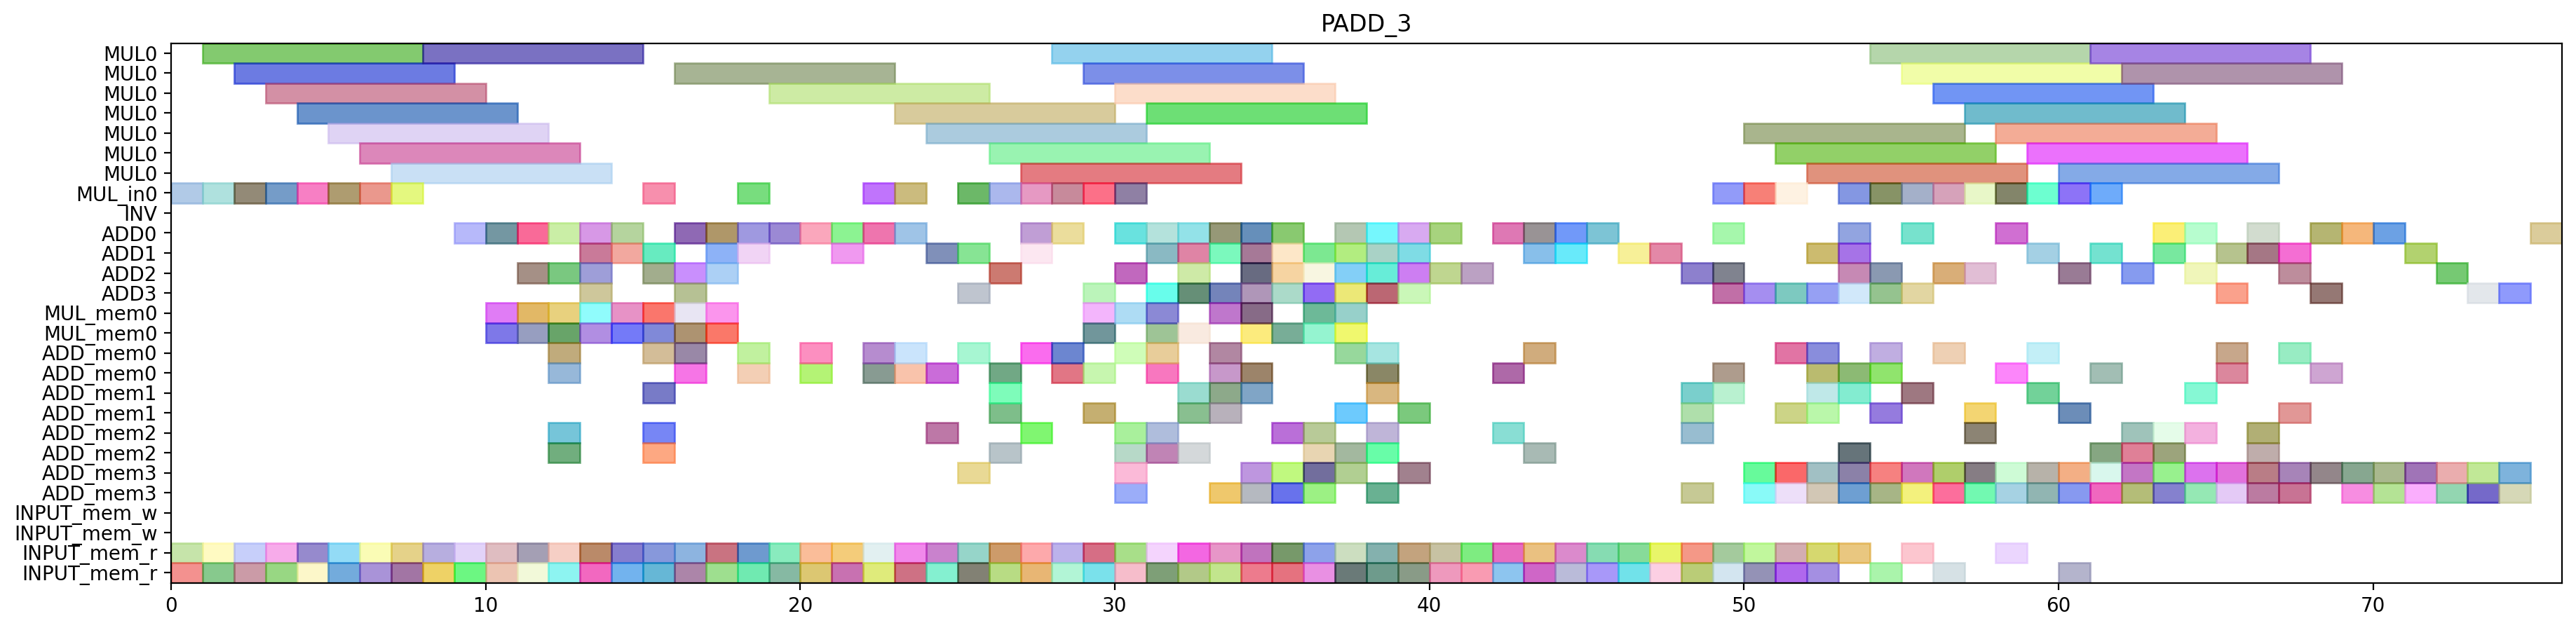

Python code for this plot:
from pyschedule import Scenario, solvers, plotters, alt


def solve():
	horizon = 144
	S = Scenario("PADD_3", horizon=horizon)

	# resource
	MUL = S.Resources('MUL', num=1, size=7)
	MUL_in = S.Resources('MUL_in', num=1)
	INV = S.Resource('INV')
	ADD = S.Resources('ADD', num=4, periods=range(1, horizon))
	MUL_mem = S.Resources('MUL_mem', num=1, size=2)
	ADD_mem = S.Resources('ADD_mem', num=4, size=2)
	INPUT_mem_w = S.Resource('INPUT_mem_w', size=2)
	INPUT_mem_r = S.Resource('INPUT_mem_r', size=2)

	# result of previous scheduling
	t2_t1_t1_in = S.Task('t2_t1_t1_in', length=1, delay_cost=1)
	S += t2_t1_t1_in >= 0
	t2_t1_t1_in += MUL_in[0]

	t2_t1_t1_mem0 = S.Task('t2_t1_t1_mem0', length=1, delay_cost=1)
	S += t2_t1_t1_mem0 >= 0
	t2_t1_t1_mem0 += INPUT_mem_r

	t2_t1_t1_mem1 = S.Task('t2_t1_t1_mem1', length=1, delay_cost=1)
	S += t2_t1_t1_mem1 >= 0
	t2_t1_t1_mem1 += INPUT_mem_r

	t0_t1_t1_in = S.Task('t0_t1_t1_in', length=1, delay_cost=1)
	S += t0_t1_t1_in >= 1
	t0_t1_t1_in += MUL_in[0]

	t0_t1_t1_mem0 = S.Task('t0_t1_t1_mem0', length=1, delay_cost=1)
	S += t0_t1_t1_mem0 >= 1
	t0_t1_t1_mem0 += INPUT_mem_r

	t0_t1_t1_mem1 = S.Task('t0_t1_t1_mem1', length=1, delay_cost=1)
	S += t0_t1_t1_mem1 >= 1
	t0_t1_t1_mem1 += INPUT_mem_r

	t2_t1_t1 = S.Task('t2_t1_t1', length=7, delay_cost=1)
	S += t2_t1_t1 >= 1
	t2_t1_t1 += MUL[0]

	t0_t1_t1 = S.Task('t0_t1_t1', length=7, delay_cost=1)
	S += t0_t1_t1 >= 2
	t0_t1_t1 += MUL[0]

	t2_t0_t1_in = S.Task('t2_t0_t1_in', length=1, delay_cost=1)
	S += t2_t0_t1_in >= 2
	t2_t0_t1_in += MUL_in[0]

	t2_t0_t1_mem0 = S.Task('t2_t0_t1_mem0', length=1, delay_cost=1)
	S += t2_t0_t1_mem0 >= 2
	t2_t0_t1_mem0 += INPUT_mem_r

	t2_t0_t1_mem1 = S.Task('t2_t0_t1_mem1', length=1, delay_cost=1)
	S += t2_t0_t1_mem1 >= 2
	t2_t0_t1_mem1 += INPUT_mem_r

	t2_t0_t0_in = S.Task('t2_t0_t0_in', length=1, delay_cost=1)
	S += t2_t0_t0_in >= 3
	t2_t0_t0_in += MUL_in[0]

	t2_t0_t0_mem0 = S.Task('t2_t0_t0_mem0', length=1, delay_cost=1)
	S += t2_t0_t0_mem0 >= 3
	t2_t0_t0_mem0 += INPUT_mem_r

	t2_t0_t0_mem1 = S.Task('t2_t0_t0_mem1', length=1, delay_cost=1)
	S += t2_t0_t0_mem1 >= 3
	t2_t0_t0_mem1 += INPUT_mem_r

	t2_t0_t1 = S.Task('t2_t0_t1', length=7, delay_cost=1)
	S += t2_t0_t1 >= 3
	t2_t0_t1 += MUL[0]

	t2_t0_t0 = S.Task('t2_t0_t0', length=7, delay_cost=1)
	S += t2_t0_t0 >= 4
	t2_t0_t0 += MUL[0]

	t2_t1_t0_in = S.Task('t2_t1_t0_in', length=1, delay_cost=1)
	S += t2_t1_t0_in >= 4
	t2_t1_t0_in += MUL_in[0]

	t2_t1_t0_mem0 = S.Task('t2_t1_t0_mem0', length=1, delay_cost=1)
	S += t2_t1_t0_mem0 >= 4
	t2_t1_t0_mem0 += INPUT_mem_r

	t2_t1_t0_mem1 = S.Task('t2_t1_t0_mem1', length=1, delay_cost=1)
	S += t2_t1_t0_mem1 >= 4
	t2_t1_t0_mem1 += INPUT_mem_r

	t0_t1_t0_in = S.Task('t0_t1_t0_in', length=1, delay_cost=1)
	S += t0_t1_t0_in >= 5
	t0_t1_t0_in += MUL_in[0]

	t0_t1_t0_mem0 = S.Task('t0_t1_t0_mem0', length=1, delay_cost=1)
	S += t0_t1_t0_mem0 >= 5
	t0_t1_t0_mem0 += INPUT_mem_r

	t0_t1_t0_mem1 = S.Task('t0_t1_t0_mem1', length=1, delay_cost=1)
	S += t0_t1_t0_mem1 >= 5
	t0_t1_t0_mem1 += INPUT_mem_r

	t2_t1_t0 = S.Task('t2_t1_t0', length=7, delay_cost=1)
	S += t2_t1_t0 >= 5
	t2_t1_t0 += MUL[0]

	t0_t0_t1_in = S.Task('t0_t0_t1_in', length=1, delay_cost=1)
	S += t0_t0_t1_in >= 6
	t0_t0_t1_in += MUL_in[0]

	t0_t0_t1_mem0 = S.Task('t0_t0_t1_mem0', length=1, delay_cost=1)
	S += t0_t0_t1_mem0 >= 6
	t0_t0_t1_mem0 += INPUT_mem_r

	t0_t0_t1_mem1 = S.Task('t0_t0_t1_mem1', length=1, delay_cost=1)
	S += t0_t0_t1_mem1 >= 6
	t0_t0_t1_mem1 += INPUT_mem_r

	t0_t1_t0 = S.Task('t0_t1_t0', length=7, delay_cost=1)
	S += t0_t1_t0 >= 6
	t0_t1_t0 += MUL[0]

	t0_t0_t0_in = S.Task('t0_t0_t0_in', length=1, delay_cost=1)
	S += t0_t0_t0_in >= 7
	t0_t0_t0_in += MUL_in[0]

	t0_t0_t0_mem0 = S.Task('t0_t0_t0_mem0', length=1, delay_cost=1)
	S += t0_t0_t0_mem0 >= 7
	t0_t0_t0_mem0 += INPUT_mem_r

	t0_t0_t0_mem1 = S.Task('t0_t0_t0_mem1', length=1, delay_cost=1)
	S += t0_t0_t0_mem1 >= 7
	t0_t0_t0_mem1 += INPUT_mem_r

	t0_t0_t1 = S.Task('t0_t0_t1', length=7, delay_cost=1)
	S += t0_t0_t1 >= 7
	t0_t0_t1 += MUL[0]

	t0_t0_t0 = S.Task('t0_t0_t0', length=7, delay_cost=1)
	S += t0_t0_t0 >= 8
	t0_t0_t0 += MUL[0]

	t9_t0_t2_mem0 = S.Task('t9_t0_t2_mem0', length=1, delay_cost=1)
	S += t9_t0_t2_mem0 >= 8
	t9_t0_t2_mem0 += INPUT_mem_r

	t9_t0_t2_mem1 = S.Task('t9_t0_t2_mem1', length=1, delay_cost=1)
	S += t9_t0_t2_mem1 >= 8
	t9_t0_t2_mem1 += INPUT_mem_r

	t0_t20_mem0 = S.Task('t0_t20_mem0', length=1, delay_cost=1)
	S += t0_t20_mem0 >= 9
	t0_t20_mem0 += INPUT_mem_r

	t0_t20_mem1 = S.Task('t0_t20_mem1', length=1, delay_cost=1)
	S += t0_t20_mem1 >= 9
	t0_t20_mem1 += INPUT_mem_r

	t9_t0_t2 = S.Task('t9_t0_t2', length=1, delay_cost=1)
	S += t9_t0_t2 >= 9
	t9_t0_t2 += ADD[0]

	t0_t0_t2_mem0 = S.Task('t0_t0_t2_mem0', length=1, delay_cost=1)
	S += t0_t0_t2_mem0 >= 10
	t0_t0_t2_mem0 += INPUT_mem_r

	t0_t0_t2_mem1 = S.Task('t0_t0_t2_mem1', length=1, delay_cost=1)
	S += t0_t0_t2_mem1 >= 10
	t0_t0_t2_mem1 += INPUT_mem_r

	t0_t20 = S.Task('t0_t20', length=1, delay_cost=1)
	S += t0_t20 >= 10
	t0_t20 += ADD[0]

	t2_t00_mem0 = S.Task('t2_t00_mem0', length=1, delay_cost=1)
	S += t2_t00_mem0 >= 10
	t2_t00_mem0 += MUL_mem[0]

	t2_t00_mem1 = S.Task('t2_t00_mem1', length=1, delay_cost=1)
	S += t2_t00_mem1 >= 10
	t2_t00_mem1 += MUL_mem[0]

	t0_t0_t2 = S.Task('t0_t0_t2', length=1, delay_cost=1)
	S += t0_t0_t2 >= 11
	t0_t0_t2 += ADD[0]

	t0_t21_mem0 = S.Task('t0_t21_mem0', length=1, delay_cost=1)
	S += t0_t21_mem0 >= 11
	t0_t21_mem0 += INPUT_mem_r

	t0_t21_mem1 = S.Task('t0_t21_mem1', length=1, delay_cost=1)
	S += t0_t21_mem1 >= 11
	t0_t21_mem1 += INPUT_mem_r

	t2_t00 = S.Task('t2_t00', length=1, delay_cost=1)
	S += t2_t00 >= 11
	t2_t00 += ADD[2]

	t2_t10_mem0 = S.Task('t2_t10_mem0', length=1, delay_cost=1)
	S += t2_t10_mem0 >= 11
	t2_t10_mem0 += MUL_mem[0]

	t2_t10_mem1 = S.Task('t2_t10_mem1', length=1, delay_cost=1)
	S += t2_t10_mem1 >= 11
	t2_t10_mem1 += MUL_mem[0]

	t0_t10_mem0 = S.Task('t0_t10_mem0', length=1, delay_cost=1)
	S += t0_t10_mem0 >= 12
	t0_t10_mem0 += MUL_mem[0]

	t0_t10_mem1 = S.Task('t0_t10_mem1', length=1, delay_cost=1)
	S += t0_t10_mem1 >= 12
	t0_t10_mem1 += MUL_mem[0]

	t0_t21 = S.Task('t0_t21', length=1, delay_cost=1)
	S += t0_t21 >= 12
	t0_t21 += ADD[0]

	t0_t4_t2_mem0 = S.Task('t0_t4_t2_mem0', length=1, delay_cost=1)
	S += t0_t4_t2_mem0 >= 12
	t0_t4_t2_mem0 += ADD_mem[0]

	t0_t4_t2_mem1 = S.Task('t0_t4_t2_mem1', length=1, delay_cost=1)
	S += t0_t4_t2_mem1 >= 12
	t0_t4_t2_mem1 += ADD_mem[0]

	t2_t10 = S.Task('t2_t10', length=1, delay_cost=1)
	S += t2_t10 >= 12
	t2_t10 += ADD[2]

	t2_t50_mem0 = S.Task('t2_t50_mem0', length=1, delay_cost=1)
	S += t2_t50_mem0 >= 12
	t2_t50_mem0 += ADD_mem[2]

	t2_t50_mem1 = S.Task('t2_t50_mem1', length=1, delay_cost=1)
	S += t2_t50_mem1 >= 12
	t2_t50_mem1 += ADD_mem[2]

	t7_t20_mem0 = S.Task('t7_t20_mem0', length=1, delay_cost=1)
	S += t7_t20_mem0 >= 12
	t7_t20_mem0 += INPUT_mem_r

	t7_t20_mem1 = S.Task('t7_t20_mem1', length=1, delay_cost=1)
	S += t7_t20_mem1 >= 12
	t7_t20_mem1 += INPUT_mem_r

	t0_t10 = S.Task('t0_t10', length=1, delay_cost=1)
	S += t0_t10 >= 13
	t0_t10 += ADD[2]

	t0_t4_t2 = S.Task('t0_t4_t2', length=1, delay_cost=1)
	S += t0_t4_t2 >= 13
	t0_t4_t2 += ADD[1]

	t2_t0_t5_mem0 = S.Task('t2_t0_t5_mem0', length=1, delay_cost=1)
	S += t2_t0_t5_mem0 >= 13
	t2_t0_t5_mem0 += MUL_mem[0]

	t2_t0_t5_mem1 = S.Task('t2_t0_t5_mem1', length=1, delay_cost=1)
	S += t2_t0_t5_mem1 >= 13
	t2_t0_t5_mem1 += MUL_mem[0]

	t2_t31_mem0 = S.Task('t2_t31_mem0', length=1, delay_cost=1)
	S += t2_t31_mem0 >= 13
	t2_t31_mem0 += INPUT_mem_r

	t2_t31_mem1 = S.Task('t2_t31_mem1', length=1, delay_cost=1)
	S += t2_t31_mem1 >= 13
	t2_t31_mem1 += INPUT_mem_r

	t2_t50 = S.Task('t2_t50', length=1, delay_cost=1)
	S += t2_t50 >= 13
	t2_t50 += ADD[3]

	t7_t20 = S.Task('t7_t20', length=1, delay_cost=1)
	S += t7_t20 >= 13
	t7_t20 += ADD[0]

	t0_t00_mem0 = S.Task('t0_t00_mem0', length=1, delay_cost=1)
	S += t0_t00_mem0 >= 14
	t0_t00_mem0 += MUL_mem[0]

	t0_t00_mem1 = S.Task('t0_t00_mem1', length=1, delay_cost=1)
	S += t0_t00_mem1 >= 14
	t0_t00_mem1 += MUL_mem[0]

	t0_t31_mem0 = S.Task('t0_t31_mem0', length=1, delay_cost=1)
	S += t0_t31_mem0 >= 14
	t0_t31_mem0 += INPUT_mem_r

	t0_t31_mem1 = S.Task('t0_t31_mem1', length=1, delay_cost=1)
	S += t0_t31_mem1 >= 14
	t0_t31_mem1 += INPUT_mem_r

	t2_t0_t5 = S.Task('t2_t0_t5', length=1, delay_cost=1)
	S += t2_t0_t5 >= 14
	t2_t0_t5 += ADD[1]

	t2_t31 = S.Task('t2_t31', length=1, delay_cost=1)
	S += t2_t31 >= 14
	t2_t31 += ADD[0]

	t0_t00 = S.Task('t0_t00', length=1, delay_cost=1)
	S += t0_t00 >= 15
	t0_t00 += ADD[1]

	t0_t1_t5_mem0 = S.Task('t0_t1_t5_mem0', length=1, delay_cost=1)
	S += t0_t1_t5_mem0 >= 15
	t0_t1_t5_mem0 += MUL_mem[0]

	t0_t1_t5_mem1 = S.Task('t0_t1_t5_mem1', length=1, delay_cost=1)
	S += t0_t1_t5_mem1 >= 15
	t0_t1_t5_mem1 += MUL_mem[0]

	t0_t31 = S.Task('t0_t31', length=1, delay_cost=1)
	S += t0_t31 >= 15
	t0_t31 += ADD[2]

	t0_t4_t1_in = S.Task('t0_t4_t1_in', length=1, delay_cost=1)
	S += t0_t4_t1_in >= 15
	t0_t4_t1_in += MUL_in[0]

	t0_t4_t1_mem0 = S.Task('t0_t4_t1_mem0', length=1, delay_cost=1)
	S += t0_t4_t1_mem0 >= 15
	t0_t4_t1_mem0 += ADD_mem[0]

	t0_t4_t1_mem1 = S.Task('t0_t4_t1_mem1', length=1, delay_cost=1)
	S += t0_t4_t1_mem1 >= 15
	t0_t4_t1_mem1 += ADD_mem[2]

	t0_t50_mem0 = S.Task('t0_t50_mem0', length=1, delay_cost=1)
	S += t0_t50_mem0 >= 15
	t0_t50_mem0 += ADD_mem[1]

	t0_t50_mem1 = S.Task('t0_t50_mem1', length=1, delay_cost=1)
	S += t0_t50_mem1 >= 15
	t0_t50_mem1 += ADD_mem[2]

	t2_t30_mem0 = S.Task('t2_t30_mem0', length=1, delay_cost=1)
	S += t2_t30_mem0 >= 15
	t2_t30_mem0 += INPUT_mem_r

	t2_t30_mem1 = S.Task('t2_t30_mem1', length=1, delay_cost=1)
	S += t2_t30_mem1 >= 15
	t2_t30_mem1 += INPUT_mem_r

	t0_t1_t5 = S.Task('t0_t1_t5', length=1, delay_cost=1)
	S += t0_t1_t5 >= 16
	t0_t1_t5 += ADD[2]

	t0_t4_t1 = S.Task('t0_t4_t1', length=7, delay_cost=1)
	S += t0_t4_t1 >= 16
	t0_t4_t1 += MUL[0]

	t0_t50 = S.Task('t0_t50', length=1, delay_cost=1)
	S += t0_t50 >= 16
	t0_t50 += ADD[3]

	t2_t1_t5_mem0 = S.Task('t2_t1_t5_mem0', length=1, delay_cost=1)
	S += t2_t1_t5_mem0 >= 16
	t2_t1_t5_mem0 += MUL_mem[0]

	t2_t1_t5_mem1 = S.Task('t2_t1_t5_mem1', length=1, delay_cost=1)
	S += t2_t1_t5_mem1 >= 16
	t2_t1_t5_mem1 += MUL_mem[0]

	t2_t30 = S.Task('t2_t30', length=1, delay_cost=1)
	S += t2_t30 >= 16
	t2_t30 += ADD[0]

	t2_t4_t3_mem0 = S.Task('t2_t4_t3_mem0', length=1, delay_cost=1)
	S += t2_t4_t3_mem0 >= 16
	t2_t4_t3_mem0 += ADD_mem[0]

	t2_t4_t3_mem1 = S.Task('t2_t4_t3_mem1', length=1, delay_cost=1)
	S += t2_t4_t3_mem1 >= 16
	t2_t4_t3_mem1 += ADD_mem[0]

	t7_t1_t2_mem0 = S.Task('t7_t1_t2_mem0', length=1, delay_cost=1)
	S += t7_t1_t2_mem0 >= 16
	t7_t1_t2_mem0 += INPUT_mem_r

	t7_t1_t2_mem1 = S.Task('t7_t1_t2_mem1', length=1, delay_cost=1)
	S += t7_t1_t2_mem1 >= 16
	t7_t1_t2_mem1 += INPUT_mem_r

	t0_t0_t5_mem0 = S.Task('t0_t0_t5_mem0', length=1, delay_cost=1)
	S += t0_t0_t5_mem0 >= 17
	t0_t0_t5_mem0 += MUL_mem[0]

	t0_t0_t5_mem1 = S.Task('t0_t0_t5_mem1', length=1, delay_cost=1)
	S += t0_t0_t5_mem1 >= 17
	t0_t0_t5_mem1 += MUL_mem[0]

	t2_t1_t5 = S.Task('t2_t1_t5', length=1, delay_cost=1)
	S += t2_t1_t5 >= 17
	t2_t1_t5 += ADD[2]

	t2_t21_mem0 = S.Task('t2_t21_mem0', length=1, delay_cost=1)
	S += t2_t21_mem0 >= 17
	t2_t21_mem0 += INPUT_mem_r

	t2_t21_mem1 = S.Task('t2_t21_mem1', length=1, delay_cost=1)
	S += t2_t21_mem1 >= 17
	t2_t21_mem1 += INPUT_mem_r

	t2_t4_t3 = S.Task('t2_t4_t3', length=1, delay_cost=1)
	S += t2_t4_t3 >= 17
	t2_t4_t3 += ADD[0]

	t7_t1_t2 = S.Task('t7_t1_t2', length=1, delay_cost=1)
	S += t7_t1_t2 >= 17
	t7_t1_t2 += ADD[1]

	t0_t0_t5 = S.Task('t0_t0_t5', length=1, delay_cost=1)
	S += t0_t0_t5 >= 18
	t0_t0_t5 += ADD[1]

	t2_t21 = S.Task('t2_t21', length=1, delay_cost=1)
	S += t2_t21 >= 18
	t2_t21 += ADD[0]

	t2_t4_t1_in = S.Task('t2_t4_t1_in', length=1, delay_cost=1)
	S += t2_t4_t1_in >= 18
	t2_t4_t1_in += MUL_in[0]

	t2_t4_t1_mem0 = S.Task('t2_t4_t1_mem0', length=1, delay_cost=1)
	S += t2_t4_t1_mem0 >= 18
	t2_t4_t1_mem0 += ADD_mem[0]

	t2_t4_t1_mem1 = S.Task('t2_t4_t1_mem1', length=1, delay_cost=1)
	S += t2_t4_t1_mem1 >= 18
	t2_t4_t1_mem1 += ADD_mem[0]

	t9_t1_t2_mem0 = S.Task('t9_t1_t2_mem0', length=1, delay_cost=1)
	S += t9_t1_t2_mem0 >= 18
	t9_t1_t2_mem0 += INPUT_mem_r

	t9_t1_t2_mem1 = S.Task('t9_t1_t2_mem1', length=1, delay_cost=1)
	S += t9_t1_t2_mem1 >= 18
	t9_t1_t2_mem1 += INPUT_mem_r

	t2_t4_t1 = S.Task('t2_t4_t1', length=7, delay_cost=1)
	S += t2_t4_t1 >= 19
	t2_t4_t1 += MUL[0]

	t7_t21_mem0 = S.Task('t7_t21_mem0', length=1, delay_cost=1)
	S += t7_t21_mem0 >= 19
	t7_t21_mem0 += INPUT_mem_r

	t7_t21_mem1 = S.Task('t7_t21_mem1', length=1, delay_cost=1)
	S += t7_t21_mem1 >= 19
	t7_t21_mem1 += INPUT_mem_r

	t9_t1_t2 = S.Task('t9_t1_t2', length=1, delay_cost=1)
	S += t9_t1_t2 >= 19
	t9_t1_t2 += ADD[0]

	t0_t1_t3_mem0 = S.Task('t0_t1_t3_mem0', length=1, delay_cost=1)
	S += t0_t1_t3_mem0 >= 20
	t0_t1_t3_mem0 += INPUT_mem_r

	t0_t1_t3_mem1 = S.Task('t0_t1_t3_mem1', length=1, delay_cost=1)
	S += t0_t1_t3_mem1 >= 20
	t0_t1_t3_mem1 += INPUT_mem_r

	t7_t21 = S.Task('t7_t21', length=1, delay_cost=1)
	S += t7_t21 >= 20
	t7_t21 += ADD[0]

	t7_t4_t2_mem0 = S.Task('t7_t4_t2_mem0', length=1, delay_cost=1)
	S += t7_t4_t2_mem0 >= 20
	t7_t4_t2_mem0 += ADD_mem[0]

	t7_t4_t2_mem1 = S.Task('t7_t4_t2_mem1', length=1, delay_cost=1)
	S += t7_t4_t2_mem1 >= 20
	t7_t4_t2_mem1 += ADD_mem[0]

	t0_t1_t3 = S.Task('t0_t1_t3', length=1, delay_cost=1)
	S += t0_t1_t3 >= 21
	t0_t1_t3 += ADD[0]

	t0_t30_mem0 = S.Task('t0_t30_mem0', length=1, delay_cost=1)
	S += t0_t30_mem0 >= 21
	t0_t30_mem0 += INPUT_mem_r

	t0_t30_mem1 = S.Task('t0_t30_mem1', length=1, delay_cost=1)
	S += t0_t30_mem1 >= 21
	t0_t30_mem1 += INPUT_mem_r

	t7_t4_t2 = S.Task('t7_t4_t2', length=1, delay_cost=1)
	S += t7_t4_t2 >= 21
	t7_t4_t2 += ADD[1]

	t0_t1_t2_mem0 = S.Task('t0_t1_t2_mem0', length=1, delay_cost=1)
	S += t0_t1_t2_mem0 >= 22
	t0_t1_t2_mem0 += INPUT_mem_r

	t0_t1_t2_mem1 = S.Task('t0_t1_t2_mem1', length=1, delay_cost=1)
	S += t0_t1_t2_mem1 >= 22
	t0_t1_t2_mem1 += INPUT_mem_r

	t0_t30 = S.Task('t0_t30', length=1, delay_cost=1)
	S += t0_t30 >= 22
	t0_t30 += ADD[0]

	t0_t4_t0_in = S.Task('t0_t4_t0_in', length=1, delay_cost=1)
	S += t0_t4_t0_in >= 22
	t0_t4_t0_in += MUL_in[0]

	t0_t4_t0_mem0 = S.Task('t0_t4_t0_mem0', length=1, delay_cost=1)
	S += t0_t4_t0_mem0 >= 22
	t0_t4_t0_mem0 += ADD_mem[0]

	t0_t4_t0_mem1 = S.Task('t0_t4_t0_mem1', length=1, delay_cost=1)
	S += t0_t4_t0_mem1 >= 22
	t0_t4_t0_mem1 += ADD_mem[0]

	t0_t1_t2 = S.Task('t0_t1_t2', length=1, delay_cost=1)
	S += t0_t1_t2 >= 23
	t0_t1_t2 += ADD[0]

	t0_t1_t4_in = S.Task('t0_t1_t4_in', length=1, delay_cost=1)
	S += t0_t1_t4_in >= 23
	t0_t1_t4_in += MUL_in[0]

	t0_t1_t4_mem0 = S.Task('t0_t1_t4_mem0', length=1, delay_cost=1)
	S += t0_t1_t4_mem0 >= 23
	t0_t1_t4_mem0 += ADD_mem[0]

	t0_t1_t4_mem1 = S.Task('t0_t1_t4_mem1', length=1, delay_cost=1)
	S += t0_t1_t4_mem1 >= 23
	t0_t1_t4_mem1 += ADD_mem[0]

	t0_t4_t0 = S.Task('t0_t4_t0', length=7, delay_cost=1)
	S += t0_t4_t0 >= 23
	t0_t4_t0 += MUL[0]

	t7_t0_t2_mem0 = S.Task('t7_t0_t2_mem0', length=1, delay_cost=1)
	S += t7_t0_t2_mem0 >= 23
	t7_t0_t2_mem0 += INPUT_mem_r

	t7_t0_t2_mem1 = S.Task('t7_t0_t2_mem1', length=1, delay_cost=1)
	S += t7_t0_t2_mem1 >= 23
	t7_t0_t2_mem1 += INPUT_mem_r

	t0_t0_t3_mem0 = S.Task('t0_t0_t3_mem0', length=1, delay_cost=1)
	S += t0_t0_t3_mem0 >= 24
	t0_t0_t3_mem0 += INPUT_mem_r

	t0_t0_t3_mem1 = S.Task('t0_t0_t3_mem1', length=1, delay_cost=1)
	S += t0_t0_t3_mem1 >= 24
	t0_t0_t3_mem1 += INPUT_mem_r

	t0_t1_t4 = S.Task('t0_t1_t4', length=7, delay_cost=1)
	S += t0_t1_t4 >= 24
	t0_t1_t4 += MUL[0]

	t0_t4_t3_mem0 = S.Task('t0_t4_t3_mem0', length=1, delay_cost=1)
	S += t0_t4_t3_mem0 >= 24
	t0_t4_t3_mem0 += ADD_mem[0]

	t0_t4_t3_mem1 = S.Task('t0_t4_t3_mem1', length=1, delay_cost=1)
	S += t0_t4_t3_mem1 >= 24
	t0_t4_t3_mem1 += ADD_mem[2]

	t7_t0_t2 = S.Task('t7_t0_t2', length=1, delay_cost=1)
	S += t7_t0_t2 >= 24
	t7_t0_t2 += ADD[1]

	t0_t0_t3 = S.Task('t0_t0_t3', length=1, delay_cost=1)
	S += t0_t0_t3 >= 25
	t0_t0_t3 += ADD[3]

	t0_t0_t4_in = S.Task('t0_t0_t4_in', length=1, delay_cost=1)
	S += t0_t0_t4_in >= 25
	t0_t0_t4_in += MUL_in[0]

	t0_t0_t4_mem0 = S.Task('t0_t0_t4_mem0', length=1, delay_cost=1)
	S += t0_t0_t4_mem0 >= 25
	t0_t0_t4_mem0 += ADD_mem[0]

	t0_t0_t4_mem1 = S.Task('t0_t0_t4_mem1', length=1, delay_cost=1)
	S += t0_t0_t4_mem1 >= 25
	t0_t0_t4_mem1 += ADD_mem[3]

	t0_t4_t3 = S.Task('t0_t4_t3', length=1, delay_cost=1)
	S += t0_t4_t3 >= 25
	t0_t4_t3 += ADD[1]

	t2_t20_mem0 = S.Task('t2_t20_mem0', length=1, delay_cost=1)
	S += t2_t20_mem0 >= 25
	t2_t20_mem0 += INPUT_mem_r

	t2_t20_mem1 = S.Task('t2_t20_mem1', length=1, delay_cost=1)
	S += t2_t20_mem1 >= 25
	t2_t20_mem1 += INPUT_mem_r

	t0_t0_t4 = S.Task('t0_t0_t4', length=7, delay_cost=1)
	S += t0_t0_t4 >= 26
	t0_t0_t4 += MUL[0]

	t0_t4_t4_in = S.Task('t0_t4_t4_in', length=1, delay_cost=1)
	S += t0_t4_t4_in >= 26
	t0_t4_t4_in += MUL_in[0]

	t0_t4_t4_mem0 = S.Task('t0_t4_t4_mem0', length=1, delay_cost=1)
	S += t0_t4_t4_mem0 >= 26
	t0_t4_t4_mem0 += ADD_mem[1]

	t0_t4_t4_mem1 = S.Task('t0_t4_t4_mem1', length=1, delay_cost=1)
	S += t0_t4_t4_mem1 >= 26
	t0_t4_t4_mem1 += ADD_mem[1]

	t2_t1_t3_mem0 = S.Task('t2_t1_t3_mem0', length=1, delay_cost=1)
	S += t2_t1_t3_mem0 >= 26
	t2_t1_t3_mem0 += INPUT_mem_r

	t2_t1_t3_mem1 = S.Task('t2_t1_t3_mem1', length=1, delay_cost=1)
	S += t2_t1_t3_mem1 >= 26
	t2_t1_t3_mem1 += INPUT_mem_r

	t2_t20 = S.Task('t2_t20', length=1, delay_cost=1)
	S += t2_t20 >= 26
	t2_t20 += ADD[2]

	t2_t4_t2_mem0 = S.Task('t2_t4_t2_mem0', length=1, delay_cost=1)
	S += t2_t4_t2_mem0 >= 26
	t2_t4_t2_mem0 += ADD_mem[2]

	t2_t4_t2_mem1 = S.Task('t2_t4_t2_mem1', length=1, delay_cost=1)
	S += t2_t4_t2_mem1 >= 26
	t2_t4_t2_mem1 += ADD_mem[0]

	t0_t4_t4 = S.Task('t0_t4_t4', length=7, delay_cost=1)
	S += t0_t4_t4 >= 27
	t0_t4_t4 += MUL[0]

	t2_t1_t2_mem0 = S.Task('t2_t1_t2_mem0', length=1, delay_cost=1)
	S += t2_t1_t2_mem0 >= 27
	t2_t1_t2_mem0 += INPUT_mem_r

	t2_t1_t2_mem1 = S.Task('t2_t1_t2_mem1', length=1, delay_cost=1)
	S += t2_t1_t2_mem1 >= 27
	t2_t1_t2_mem1 += INPUT_mem_r

	t2_t1_t3 = S.Task('t2_t1_t3', length=1, delay_cost=1)
	S += t2_t1_t3 >= 27
	t2_t1_t3 += ADD[0]

	t2_t4_t0_in = S.Task('t2_t4_t0_in', length=1, delay_cost=1)
	S += t2_t4_t0_in >= 27
	t2_t4_t0_in += MUL_in[0]

	t2_t4_t0_mem0 = S.Task('t2_t4_t0_mem0', length=1, delay_cost=1)
	S += t2_t4_t0_mem0 >= 27
	t2_t4_t0_mem0 += ADD_mem[2]

	t2_t4_t0_mem1 = S.Task('t2_t4_t0_mem1', length=1, delay_cost=1)
	S += t2_t4_t0_mem1 >= 27
	t2_t4_t0_mem1 += ADD_mem[0]

	t2_t4_t2 = S.Task('t2_t4_t2', length=1, delay_cost=1)
	S += t2_t4_t2 >= 27
	t2_t4_t2 += ADD[1]

	t2_t0_t3_mem0 = S.Task('t2_t0_t3_mem0', length=1, delay_cost=1)
	S += t2_t0_t3_mem0 >= 28
	t2_t0_t3_mem0 += INPUT_mem_r

	t2_t0_t3_mem1 = S.Task('t2_t0_t3_mem1', length=1, delay_cost=1)
	S += t2_t0_t3_mem1 >= 28
	t2_t0_t3_mem1 += INPUT_mem_r

	t2_t1_t2 = S.Task('t2_t1_t2', length=1, delay_cost=1)
	S += t2_t1_t2 >= 28
	t2_t1_t2 += ADD[0]

	t2_t1_t4_in = S.Task('t2_t1_t4_in', length=1, delay_cost=1)
	S += t2_t1_t4_in >= 28
	t2_t1_t4_in += MUL_in[0]

	t2_t1_t4_mem0 = S.Task('t2_t1_t4_mem0', length=1, delay_cost=1)
	S += t2_t1_t4_mem0 >= 28
	t2_t1_t4_mem0 += ADD_mem[0]

	t2_t1_t4_mem1 = S.Task('t2_t1_t4_mem1', length=1, delay_cost=1)
	S += t2_t1_t4_mem1 >= 28
	t2_t1_t4_mem1 += ADD_mem[0]

	t2_t4_t0 = S.Task('t2_t4_t0', length=7, delay_cost=1)
	S += t2_t4_t0 >= 28
	t2_t4_t0 += MUL[0]

	t0_t40_mem0 = S.Task('t0_t40_mem0', length=1, delay_cost=1)
	S += t0_t40_mem0 >= 29
	t0_t40_mem0 += MUL_mem[0]

	t0_t40_mem1 = S.Task('t0_t40_mem1', length=1, delay_cost=1)
	S += t0_t40_mem1 >= 29
	t0_t40_mem1 += MUL_mem[0]

	t2_t0_t2_mem0 = S.Task('t2_t0_t2_mem0', length=1, delay_cost=1)
	S += t2_t0_t2_mem0 >= 29
	t2_t0_t2_mem0 += INPUT_mem_r

	t2_t0_t2_mem1 = S.Task('t2_t0_t2_mem1', length=1, delay_cost=1)
	S += t2_t0_t2_mem1 >= 29
	t2_t0_t2_mem1 += INPUT_mem_r

	t2_t0_t3 = S.Task('t2_t0_t3', length=1, delay_cost=1)
	S += t2_t0_t3 >= 29
	t2_t0_t3 += ADD[3]

	t2_t1_t4 = S.Task('t2_t1_t4', length=7, delay_cost=1)
	S += t2_t1_t4 >= 29
	t2_t1_t4 += MUL[0]

	t2_t4_t4_in = S.Task('t2_t4_t4_in', length=1, delay_cost=1)
	S += t2_t4_t4_in >= 29
	t2_t4_t4_in += MUL_in[0]

	t2_t4_t4_mem0 = S.Task('t2_t4_t4_mem0', length=1, delay_cost=1)
	S += t2_t4_t4_mem0 >= 29
	t2_t4_t4_mem0 += ADD_mem[1]

	t2_t4_t4_mem1 = S.Task('t2_t4_t4_mem1', length=1, delay_cost=1)
	S += t2_t4_t4_mem1 >= 29
	t2_t4_t4_mem1 += ADD_mem[0]

	new_TZ_t20_mem0 = S.Task('new_TZ_t20_mem0', length=1, delay_cost=1)
	S += new_TZ_t20_mem0 >= 30
	new_TZ_t20_mem0 += INPUT_mem_r

	new_TZ_t20_mem1 = S.Task('new_TZ_t20_mem1', length=1, delay_cost=1)
	S += new_TZ_t20_mem1 >= 30
	new_TZ_t20_mem1 += INPUT_mem_r

	t010_mem0 = S.Task('t010_mem0', length=1, delay_cost=1)
	S += t010_mem0 >= 30
	t010_mem0 += ADD_mem[0]

	t010_mem1 = S.Task('t010_mem1', length=1, delay_cost=1)
	S += t010_mem1 >= 30
	t010_mem1 += ADD_mem[3]

	t0_t11_mem0 = S.Task('t0_t11_mem0', length=1, delay_cost=1)
	S += t0_t11_mem0 >= 30
	t0_t11_mem0 += MUL_mem[0]

	t0_t11_mem1 = S.Task('t0_t11_mem1', length=1, delay_cost=1)
	S += t0_t11_mem1 >= 30
	t0_t11_mem1 += ADD_mem[2]

	t0_t40 = S.Task('t0_t40', length=1, delay_cost=1)
	S += t0_t40 >= 30
	t0_t40 += ADD[0]

	t2_t0_t2 = S.Task('t2_t0_t2', length=1, delay_cost=1)
	S += t2_t0_t2 >= 30
	t2_t0_t2 += ADD[2]

	t2_t0_t4_in = S.Task('t2_t0_t4_in', length=1, delay_cost=1)
	S += t2_t0_t4_in >= 30
	t2_t0_t4_in += MUL_in[0]

	t2_t0_t4_mem0 = S.Task('t2_t0_t4_mem0', length=1, delay_cost=1)
	S += t2_t0_t4_mem0 >= 30
	t2_t0_t4_mem0 += ADD_mem[2]

	t2_t0_t4_mem1 = S.Task('t2_t0_t4_mem1', length=1, delay_cost=1)
	S += t2_t0_t4_mem1 >= 30
	t2_t0_t4_mem1 += ADD_mem[3]

	t2_t4_t4 = S.Task('t2_t4_t4', length=7, delay_cost=1)
	S += t2_t4_t4 >= 30
	t2_t4_t4 += MUL[0]

	new_TZ_t1_t2_mem0 = S.Task('new_TZ_t1_t2_mem0', length=1, delay_cost=1)
	S += new_TZ_t1_t2_mem0 >= 31
	new_TZ_t1_t2_mem0 += INPUT_mem_r

	new_TZ_t1_t2_mem1 = S.Task('new_TZ_t1_t2_mem1', length=1, delay_cost=1)
	S += new_TZ_t1_t2_mem1 >= 31
	new_TZ_t1_t2_mem1 += INPUT_mem_r

	new_TZ_t20 = S.Task('new_TZ_t20', length=1, delay_cost=1)
	S += new_TZ_t20 >= 31
	new_TZ_t20 += ADD[1]

	t010 = S.Task('t010', length=1, delay_cost=1)
	S += t010 >= 31
	t010 += ADD[3]

	t0_s00_mem0 = S.Task('t0_s00_mem0', length=1, delay_cost=1)
	S += t0_s00_mem0 >= 31
	t0_s00_mem0 += ADD_mem[2]

	t0_s00_mem1 = S.Task('t0_s00_mem1', length=1, delay_cost=1)
	S += t0_s00_mem1 >= 31
	t0_s00_mem1 += ADD_mem[0]

	t0_s01_mem0 = S.Task('t0_s01_mem0', length=1, delay_cost=1)
	S += t0_s01_mem0 >= 31
	t0_s01_mem0 += ADD_mem[0]

	t0_s01_mem1 = S.Task('t0_s01_mem1', length=1, delay_cost=1)
	S += t0_s01_mem1 >= 31
	t0_s01_mem1 += ADD_mem[2]

	t0_t11 = S.Task('t0_t11', length=1, delay_cost=1)
	S += t0_t11 >= 31
	t0_t11 += ADD[0]

	t0_t4_t5_mem0 = S.Task('t0_t4_t5_mem0', length=1, delay_cost=1)
	S += t0_t4_t5_mem0 >= 31
	t0_t4_t5_mem0 += MUL_mem[0]

	t0_t4_t5_mem1 = S.Task('t0_t4_t5_mem1', length=1, delay_cost=1)
	S += t0_t4_t5_mem1 >= 31
	t0_t4_t5_mem1 += MUL_mem[0]

	t2_t0_t4 = S.Task('t2_t0_t4', length=7, delay_cost=1)
	S += t2_t0_t4 >= 31
	t2_t0_t4 += MUL[0]

	new_TZ_t1_t2 = S.Task('new_TZ_t1_t2', length=1, delay_cost=1)
	S += new_TZ_t1_t2 >= 32
	new_TZ_t1_t2 += ADD[0]

	new_TZ_t21_mem0 = S.Task('new_TZ_t21_mem0', length=1, delay_cost=1)
	S += new_TZ_t21_mem0 >= 32
	new_TZ_t21_mem0 += INPUT_mem_r

	new_TZ_t21_mem1 = S.Task('new_TZ_t21_mem1', length=1, delay_cost=1)
	S += new_TZ_t21_mem1 >= 32
	new_TZ_t21_mem1 += INPUT_mem_r

	t000_mem0 = S.Task('t000_mem0', length=1, delay_cost=1)
	S += t000_mem0 >= 32
	t000_mem0 += ADD_mem[1]

	t000_mem1 = S.Task('t000_mem1', length=1, delay_cost=1)
	S += t000_mem1 >= 32
	t000_mem1 += ADD_mem[2]

	t0_s00 = S.Task('t0_s00', length=1, delay_cost=1)
	S += t0_s00 >= 32
	t0_s00 += ADD[2]

	t0_s01 = S.Task('t0_s01', length=1, delay_cost=1)
	S += t0_s01 >= 32
	t0_s01 += ADD[3]

	t0_t01_mem0 = S.Task('t0_t01_mem0', length=1, delay_cost=1)
	S += t0_t01_mem0 >= 32
	t0_t01_mem0 += MUL_mem[0]

	t0_t01_mem1 = S.Task('t0_t01_mem1', length=1, delay_cost=1)
	S += t0_t01_mem1 >= 32
	t0_t01_mem1 += ADD_mem[1]

	t0_t4_t5 = S.Task('t0_t4_t5', length=1, delay_cost=1)
	S += t0_t4_t5 >= 32
	t0_t4_t5 += ADD[1]

	new_TZ_t21 = S.Task('new_TZ_t21', length=1, delay_cost=1)
	S += new_TZ_t21 >= 33
	new_TZ_t21 += ADD[3]

	new_TZ_t4_t2_mem0 = S.Task('new_TZ_t4_t2_mem0', length=1, delay_cost=1)
	S += new_TZ_t4_t2_mem0 >= 33
	new_TZ_t4_t2_mem0 += ADD_mem[1]

	new_TZ_t4_t2_mem1 = S.Task('new_TZ_t4_t2_mem1', length=1, delay_cost=1)
	S += new_TZ_t4_t2_mem1 >= 33
	new_TZ_t4_t2_mem1 += ADD_mem[3]

	t000 = S.Task('t000', length=1, delay_cost=1)
	S += t000 >= 33
	t000 += ADD[1]

	t0_t01 = S.Task('t0_t01', length=1, delay_cost=1)
	S += t0_t01 >= 33
	t0_t01 += ADD[0]

	t0_t41_mem0 = S.Task('t0_t41_mem0', length=1, delay_cost=1)
	S += t0_t41_mem0 >= 33
	t0_t41_mem0 += MUL_mem[0]

	t0_t41_mem1 = S.Task('t0_t41_mem1', length=1, delay_cost=1)
	S += t0_t41_mem1 >= 33
	t0_t41_mem1 += ADD_mem[1]

	t0_t51_mem0 = S.Task('t0_t51_mem0', length=1, delay_cost=1)
	S += t0_t51_mem0 >= 33
	t0_t51_mem0 += ADD_mem[0]

	t0_t51_mem1 = S.Task('t0_t51_mem1', length=1, delay_cost=1)
	S += t0_t51_mem1 >= 33
	t0_t51_mem1 += ADD_mem[0]

	t9_t20_mem0 = S.Task('t9_t20_mem0', length=1, delay_cost=1)
	S += t9_t20_mem0 >= 33
	t9_t20_mem0 += INPUT_mem_r

	t9_t20_mem1 = S.Task('t9_t20_mem1', length=1, delay_cost=1)
	S += t9_t20_mem1 >= 33
	t9_t20_mem1 += INPUT_mem_r

	new_TZ_t4_t2 = S.Task('new_TZ_t4_t2', length=1, delay_cost=1)
	S += new_TZ_t4_t2 >= 34
	new_TZ_t4_t2 += ADD[0]

	t001_mem0 = S.Task('t001_mem0', length=1, delay_cost=1)
	S += t001_mem0 >= 34
	t001_mem0 += ADD_mem[0]

	t001_mem1 = S.Task('t001_mem1', length=1, delay_cost=1)
	S += t001_mem1 >= 34
	t001_mem1 += ADD_mem[3]

	t011_mem0 = S.Task('t011_mem0', length=1, delay_cost=1)
	S += t011_mem0 >= 34
	t011_mem0 += ADD_mem[1]

	t011_mem1 = S.Task('t011_mem1', length=1, delay_cost=1)
	S += t011_mem1 >= 34
	t011_mem1 += ADD_mem[3]

	t0_t41 = S.Task('t0_t41', length=1, delay_cost=1)
	S += t0_t41 >= 34
	t0_t41 += ADD[1]

	t0_t51 = S.Task('t0_t51', length=1, delay_cost=1)
	S += t0_t51 >= 34
	t0_t51 += ADD[3]

	t16_t0_t2_mem0 = S.Task('t16_t0_t2_mem0', length=1, delay_cost=1)
	S += t16_t0_t2_mem0 >= 34
	t16_t0_t2_mem0 += INPUT_mem_r

	t16_t0_t2_mem1 = S.Task('t16_t0_t2_mem1', length=1, delay_cost=1)
	S += t16_t0_t2_mem1 >= 34
	t16_t0_t2_mem1 += INPUT_mem_r

	t2_t40_mem0 = S.Task('t2_t40_mem0', length=1, delay_cost=1)
	S += t2_t40_mem0 >= 34
	t2_t40_mem0 += MUL_mem[0]

	t2_t40_mem1 = S.Task('t2_t40_mem1', length=1, delay_cost=1)
	S += t2_t40_mem1 >= 34
	t2_t40_mem1 += MUL_mem[0]

	t9_t20 = S.Task('t9_t20', length=1, delay_cost=1)
	S += t9_t20 >= 34
	t9_t20 += ADD[2]

	t001 = S.Task('t001', length=1, delay_cost=1)
	S += t001 >= 35
	t001 += ADD[1]

	t011 = S.Task('t011', length=1, delay_cost=1)
	S += t011 >= 35
	t011 += ADD[0]

	t16_t0_t2 = S.Task('t16_t0_t2', length=1, delay_cost=1)
	S += t16_t0_t2 >= 35
	t16_t0_t2 += ADD[2]

	t16_t1_t2_mem0 = S.Task('t16_t1_t2_mem0', length=1, delay_cost=1)
	S += t16_t1_t2_mem0 >= 35
	t16_t1_t2_mem0 += INPUT_mem_r

	t16_t1_t2_mem1 = S.Task('t16_t1_t2_mem1', length=1, delay_cost=1)
	S += t16_t1_t2_mem1 >= 35
	t16_t1_t2_mem1 += INPUT_mem_r

	t210_mem0 = S.Task('t210_mem0', length=1, delay_cost=1)
	S += t210_mem0 >= 35
	t210_mem0 += ADD_mem[3]

	t210_mem1 = S.Task('t210_mem1', length=1, delay_cost=1)
	S += t210_mem1 >= 35
	t210_mem1 += ADD_mem[3]

	t2_t11_mem0 = S.Task('t2_t11_mem0', length=1, delay_cost=1)
	S += t2_t11_mem0 >= 35
	t2_t11_mem0 += MUL_mem[0]

	t2_t11_mem1 = S.Task('t2_t11_mem1', length=1, delay_cost=1)
	S += t2_t11_mem1 >= 35
	t2_t11_mem1 += ADD_mem[2]

	t2_t40 = S.Task('t2_t40', length=1, delay_cost=1)
	S += t2_t40 >= 35
	t2_t40 += ADD[3]

	t16_t1_t2 = S.Task('t16_t1_t2', length=1, delay_cost=1)
	S += t16_t1_t2 >= 36
	t16_t1_t2 += ADD[2]

	t16_t20_mem0 = S.Task('t16_t20_mem0', length=1, delay_cost=1)
	S += t16_t20_mem0 >= 36
	t16_t20_mem0 += INPUT_mem_r

	t16_t20_mem1 = S.Task('t16_t20_mem1', length=1, delay_cost=1)
	S += t16_t20_mem1 >= 36
	t16_t20_mem1 += INPUT_mem_r

	t210 = S.Task('t210', length=1, delay_cost=1)
	S += t210 >= 36
	t210 += ADD[1]

	t2_s00_mem0 = S.Task('t2_s00_mem0', length=1, delay_cost=1)
	S += t2_s00_mem0 >= 36
	t2_s00_mem0 += ADD_mem[2]

	t2_s00_mem1 = S.Task('t2_s00_mem1', length=1, delay_cost=1)
	S += t2_s00_mem1 >= 36
	t2_s00_mem1 += ADD_mem[3]

	t2_s01_mem0 = S.Task('t2_s01_mem0', length=1, delay_cost=1)
	S += t2_s01_mem0 >= 36
	t2_s01_mem0 += ADD_mem[3]

	t2_s01_mem1 = S.Task('t2_s01_mem1', length=1, delay_cost=1)
	S += t2_s01_mem1 >= 36
	t2_s01_mem1 += ADD_mem[2]

	t2_t11 = S.Task('t2_t11', length=1, delay_cost=1)
	S += t2_t11 >= 36
	t2_t11 += ADD[3]

	t2_t4_t5_mem0 = S.Task('t2_t4_t5_mem0', length=1, delay_cost=1)
	S += t2_t4_t5_mem0 >= 36
	t2_t4_t5_mem0 += MUL_mem[0]

	t2_t4_t5_mem1 = S.Task('t2_t4_t5_mem1', length=1, delay_cost=1)
	S += t2_t4_t5_mem1 >= 36
	t2_t4_t5_mem1 += MUL_mem[0]

	t16_t20 = S.Task('t16_t20', length=1, delay_cost=1)
	S += t16_t20 >= 37
	t16_t20 += ADD[2]

	t16_t21_mem0 = S.Task('t16_t21_mem0', length=1, delay_cost=1)
	S += t16_t21_mem0 >= 37
	t16_t21_mem0 += INPUT_mem_r

	t16_t21_mem1 = S.Task('t16_t21_mem1', length=1, delay_cost=1)
	S += t16_t21_mem1 >= 37
	t16_t21_mem1 += INPUT_mem_r

	t200_mem0 = S.Task('t200_mem0', length=1, delay_cost=1)
	S += t200_mem0 >= 37
	t200_mem0 += ADD_mem[2]

	t200_mem1 = S.Task('t200_mem1', length=1, delay_cost=1)
	S += t200_mem1 >= 37
	t200_mem1 += ADD_mem[3]

	t2_s00 = S.Task('t2_s00', length=1, delay_cost=1)
	S += t2_s00 >= 37
	t2_s00 += ADD[3]

	t2_s01 = S.Task('t2_s01', length=1, delay_cost=1)
	S += t2_s01 >= 37
	t2_s01 += ADD[1]

	t2_t01_mem0 = S.Task('t2_t01_mem0', length=1, delay_cost=1)
	S += t2_t01_mem0 >= 37
	t2_t01_mem0 += MUL_mem[0]

	t2_t01_mem1 = S.Task('t2_t01_mem1', length=1, delay_cost=1)
	S += t2_t01_mem1 >= 37
	t2_t01_mem1 += ADD_mem[1]

	t2_t41_mem0 = S.Task('t2_t41_mem0', length=1, delay_cost=1)
	S += t2_t41_mem0 >= 37
	t2_t41_mem0 += MUL_mem[0]

	t2_t41_mem1 = S.Task('t2_t41_mem1', length=1, delay_cost=1)
	S += t2_t41_mem1 >= 37
	t2_t41_mem1 += ADD_mem[0]

	t2_t4_t5 = S.Task('t2_t4_t5', length=1, delay_cost=1)
	S += t2_t4_t5 >= 37
	t2_t4_t5 += ADD[0]

	t16_t21 = S.Task('t16_t21', length=1, delay_cost=1)
	S += t16_t21 >= 38
	t16_t21 += ADD[2]

	t16_t4_t2_mem0 = S.Task('t16_t4_t2_mem0', length=1, delay_cost=1)
	S += t16_t4_t2_mem0 >= 38
	t16_t4_t2_mem0 += ADD_mem[2]

	t16_t4_t2_mem1 = S.Task('t16_t4_t2_mem1', length=1, delay_cost=1)
	S += t16_t4_t2_mem1 >= 38
	t16_t4_t2_mem1 += ADD_mem[2]

	t17_t0_t2_mem0 = S.Task('t17_t0_t2_mem0', length=1, delay_cost=1)
	S += t17_t0_t2_mem0 >= 38
	t17_t0_t2_mem0 += INPUT_mem_r

	t17_t0_t2_mem1 = S.Task('t17_t0_t2_mem1', length=1, delay_cost=1)
	S += t17_t0_t2_mem1 >= 38
	t17_t0_t2_mem1 += INPUT_mem_r

	t200 = S.Task('t200', length=1, delay_cost=1)
	S += t200 >= 38
	t200 += ADD[3]

	t201_mem0 = S.Task('t201_mem0', length=1, delay_cost=1)
	S += t201_mem0 >= 38
	t201_mem0 += ADD_mem[0]

	t201_mem1 = S.Task('t201_mem1', length=1, delay_cost=1)
	S += t201_mem1 >= 38
	t201_mem1 += ADD_mem[1]

	t2_t01 = S.Task('t2_t01', length=1, delay_cost=1)
	S += t2_t01 >= 38
	t2_t01 += ADD[0]

	t2_t41 = S.Task('t2_t41', length=1, delay_cost=1)
	S += t2_t41 >= 38
	t2_t41 += ADD[1]

	t2_t51_mem0 = S.Task('t2_t51_mem0', length=1, delay_cost=1)
	S += t2_t51_mem0 >= 38
	t2_t51_mem0 += ADD_mem[0]

	t2_t51_mem1 = S.Task('t2_t51_mem1', length=1, delay_cost=1)
	S += t2_t51_mem1 >= 38
	t2_t51_mem1 += ADD_mem[3]

	t16_t4_t2 = S.Task('t16_t4_t2', length=1, delay_cost=1)
	S += t16_t4_t2 >= 39
	t16_t4_t2 += ADD[2]

	t17_t0_t2 = S.Task('t17_t0_t2', length=1, delay_cost=1)
	S += t17_t0_t2 >= 39
	t17_t0_t2 += ADD[1]

	t17_t1_t2_mem0 = S.Task('t17_t1_t2_mem0', length=1, delay_cost=1)
	S += t17_t1_t2_mem0 >= 39
	t17_t1_t2_mem0 += INPUT_mem_r

	t17_t1_t2_mem1 = S.Task('t17_t1_t2_mem1', length=1, delay_cost=1)
	S += t17_t1_t2_mem1 >= 39
	t17_t1_t2_mem1 += INPUT_mem_r

	t201 = S.Task('t201', length=1, delay_cost=1)
	S += t201 >= 39
	t201 += ADD[0]

	t211_mem0 = S.Task('t211_mem0', length=1, delay_cost=1)
	S += t211_mem0 >= 39
	t211_mem0 += ADD_mem[1]

	t211_mem1 = S.Task('t211_mem1', length=1, delay_cost=1)
	S += t211_mem1 >= 39
	t211_mem1 += ADD_mem[3]

	t2_t51 = S.Task('t2_t51', length=1, delay_cost=1)
	S += t2_t51 >= 39
	t2_t51 += ADD[3]

	t17_t1_t2 = S.Task('t17_t1_t2', length=1, delay_cost=1)
	S += t17_t1_t2 >= 40
	t17_t1_t2 += ADD[2]

	t17_t20_mem0 = S.Task('t17_t20_mem0', length=1, delay_cost=1)
	S += t17_t20_mem0 >= 40
	t17_t20_mem0 += INPUT_mem_r

	t17_t20_mem1 = S.Task('t17_t20_mem1', length=1, delay_cost=1)
	S += t17_t20_mem1 >= 40
	t17_t20_mem1 += INPUT_mem_r

	t211 = S.Task('t211', length=1, delay_cost=1)
	S += t211 >= 40
	t211 += ADD[0]

	t17_t20 = S.Task('t17_t20', length=1, delay_cost=1)
	S += t17_t20 >= 41
	t17_t20 += ADD[2]

	t17_t21_mem0 = S.Task('t17_t21_mem0', length=1, delay_cost=1)
	S += t17_t21_mem0 >= 41
	t17_t21_mem0 += INPUT_mem_r

	t17_t21_mem1 = S.Task('t17_t21_mem1', length=1, delay_cost=1)
	S += t17_t21_mem1 >= 41
	t17_t21_mem1 += INPUT_mem_r

	t17_t21 = S.Task('t17_t21', length=1, delay_cost=1)
	S += t17_t21 >= 42
	t17_t21 += ADD[0]

	t17_t4_t2_mem0 = S.Task('t17_t4_t2_mem0', length=1, delay_cost=1)
	S += t17_t4_t2_mem0 >= 42
	t17_t4_t2_mem0 += ADD_mem[2]

	t17_t4_t2_mem1 = S.Task('t17_t4_t2_mem1', length=1, delay_cost=1)
	S += t17_t4_t2_mem1 >= 42
	t17_t4_t2_mem1 += ADD_mem[0]

	t9_t21_mem0 = S.Task('t9_t21_mem0', length=1, delay_cost=1)
	S += t9_t21_mem0 >= 42
	t9_t21_mem0 += INPUT_mem_r

	t9_t21_mem1 = S.Task('t9_t21_mem1', length=1, delay_cost=1)
	S += t9_t21_mem1 >= 42
	t9_t21_mem1 += INPUT_mem_r

	new_TZ_t0_t2_mem0 = S.Task('new_TZ_t0_t2_mem0', length=1, delay_cost=1)
	S += new_TZ_t0_t2_mem0 >= 43
	new_TZ_t0_t2_mem0 += INPUT_mem_r

	new_TZ_t0_t2_mem1 = S.Task('new_TZ_t0_t2_mem1', length=1, delay_cost=1)
	S += new_TZ_t0_t2_mem1 >= 43
	new_TZ_t0_t2_mem1 += INPUT_mem_r

	t17_t4_t2 = S.Task('t17_t4_t2', length=1, delay_cost=1)
	S += t17_t4_t2 >= 43
	t17_t4_t2 += ADD[1]

	t9_t21 = S.Task('t9_t21', length=1, delay_cost=1)
	S += t9_t21 >= 43
	t9_t21 += ADD[0]

	t9_t4_t2_mem0 = S.Task('t9_t4_t2_mem0', length=1, delay_cost=1)
	S += t9_t4_t2_mem0 >= 43
	t9_t4_t2_mem0 += ADD_mem[2]

	t9_t4_t2_mem1 = S.Task('t9_t4_t2_mem1', length=1, delay_cost=1)
	S += t9_t4_t2_mem1 >= 43
	t9_t4_t2_mem1 += ADD_mem[0]

	new_TZ_t0_t2 = S.Task('new_TZ_t0_t2', length=1, delay_cost=1)
	S += new_TZ_t0_t2 >= 44
	new_TZ_t0_t2 += ADD[0]

	t14_t1_t2_mem0 = S.Task('t14_t1_t2_mem0', length=1, delay_cost=1)
	S += t14_t1_t2_mem0 >= 44
	t14_t1_t2_mem0 += INPUT_mem_r

	t14_t1_t2_mem1 = S.Task('t14_t1_t2_mem1', length=1, delay_cost=1)
	S += t14_t1_t2_mem1 >= 44
	t14_t1_t2_mem1 += INPUT_mem_r

	t9_t4_t2 = S.Task('t9_t4_t2', length=1, delay_cost=1)
	S += t9_t4_t2 >= 44
	t9_t4_t2 += ADD[1]

	t14_t0_t2_mem0 = S.Task('t14_t0_t2_mem0', length=1, delay_cost=1)
	S += t14_t0_t2_mem0 >= 45
	t14_t0_t2_mem0 += INPUT_mem_r

	t14_t0_t2_mem1 = S.Task('t14_t0_t2_mem1', length=1, delay_cost=1)
	S += t14_t0_t2_mem1 >= 45
	t14_t0_t2_mem1 += INPUT_mem_r

	t14_t1_t2 = S.Task('t14_t1_t2', length=1, delay_cost=1)
	S += t14_t1_t2 >= 45
	t14_t1_t2 += ADD[0]

	t14_t0_t2 = S.Task('t14_t0_t2', length=1, delay_cost=1)
	S += t14_t0_t2 >= 46
	t14_t0_t2 += ADD[1]

	t14_t20_mem0 = S.Task('t14_t20_mem0', length=1, delay_cost=1)
	S += t14_t20_mem0 >= 46
	t14_t20_mem0 += INPUT_mem_r

	t14_t20_mem1 = S.Task('t14_t20_mem1', length=1, delay_cost=1)
	S += t14_t20_mem1 >= 46
	t14_t20_mem1 += INPUT_mem_r

	t14_t20 = S.Task('t14_t20', length=1, delay_cost=1)
	S += t14_t20 >= 47
	t14_t20 += ADD[1]

	t14_t21_mem0 = S.Task('t14_t21_mem0', length=1, delay_cost=1)
	S += t14_t21_mem0 >= 47
	t14_t21_mem0 += INPUT_mem_r

	t14_t21_mem1 = S.Task('t14_t21_mem1', length=1, delay_cost=1)
	S += t14_t21_mem1 >= 47
	t14_t21_mem1 += INPUT_mem_r

	t110_mem0 = S.Task('t110_mem0', length=1, delay_cost=1)
	S += t110_mem0 >= 48
	t110_mem0 += INPUT_mem_r

	t110_mem1 = S.Task('t110_mem1', length=1, delay_cost=1)
	S += t110_mem1 >= 48
	t110_mem1 += ADD_mem[3]

	t14_t21 = S.Task('t14_t21', length=1, delay_cost=1)
	S += t14_t21 >= 48
	t14_t21 += ADD[2]

	t14_t4_t2_mem0 = S.Task('t14_t4_t2_mem0', length=1, delay_cost=1)
	S += t14_t4_t2_mem0 >= 48
	t14_t4_t2_mem0 += ADD_mem[1]

	t14_t4_t2_mem1 = S.Task('t14_t4_t2_mem1', length=1, delay_cost=1)
	S += t14_t4_t2_mem1 >= 48
	t14_t4_t2_mem1 += ADD_mem[2]

	t310_mem0 = S.Task('t310_mem0', length=1, delay_cost=1)
	S += t310_mem0 >= 48
	t310_mem0 += INPUT_mem_r

	t310_mem1 = S.Task('t310_mem1', length=1, delay_cost=1)
	S += t310_mem1 >= 48
	t310_mem1 += ADD_mem[1]

	t100_mem0 = S.Task('t100_mem0', length=1, delay_cost=1)
	S += t100_mem0 >= 49
	t100_mem0 += INPUT_mem_r

	t100_mem1 = S.Task('t100_mem1', length=1, delay_cost=1)
	S += t100_mem1 >= 49
	t100_mem1 += ADD_mem[1]

	t110 = S.Task('t110', length=1, delay_cost=1)
	S += t110 >= 49
	t110 += ADD[3]

	t14_t4_t2 = S.Task('t14_t4_t2', length=1, delay_cost=1)
	S += t14_t4_t2 >= 49
	t14_t4_t2 += ADD[2]

	t16_t1_t0_in = S.Task('t16_t1_t0_in', length=1, delay_cost=1)
	S += t16_t1_t0_in >= 49
	t16_t1_t0_in += MUL_in[0]

	t16_t1_t0_mem0 = S.Task('t16_t1_t0_mem0', length=1, delay_cost=1)
	S += t16_t1_t0_mem0 >= 49
	t16_t1_t0_mem0 += INPUT_mem_r

	t16_t1_t0_mem1 = S.Task('t16_t1_t0_mem1', length=1, delay_cost=1)
	S += t16_t1_t0_mem1 >= 49
	t16_t1_t0_mem1 += ADD_mem[0]

	t310 = S.Task('t310', length=1, delay_cost=1)
	S += t310 >= 49
	t310 += ADD[0]

	t100 = S.Task('t100', length=1, delay_cost=1)
	S += t100 >= 50
	t100 += ADD[3]

	t16_t1_t0 = S.Task('t16_t1_t0', length=7, delay_cost=1)
	S += t16_t1_t0 >= 50
	t16_t1_t0 += MUL[0]

	t17_t1_t0_in = S.Task('t17_t1_t0_in', length=1, delay_cost=1)
	S += t17_t1_t0_in >= 50
	t17_t1_t0_in += MUL_in[0]

	t17_t1_t0_mem0 = S.Task('t17_t1_t0_mem0', length=1, delay_cost=1)
	S += t17_t1_t0_mem0 >= 50
	t17_t1_t0_mem0 += INPUT_mem_r

	t17_t1_t0_mem1 = S.Task('t17_t1_t0_mem1', length=1, delay_cost=1)
	S += t17_t1_t0_mem1 >= 50
	t17_t1_t0_mem1 += ADD_mem[3]

	t300_mem0 = S.Task('t300_mem0', length=1, delay_cost=1)
	S += t300_mem0 >= 50
	t300_mem0 += INPUT_mem_r

	t300_mem1 = S.Task('t300_mem1', length=1, delay_cost=1)
	S += t300_mem1 >= 50
	t300_mem1 += ADD_mem[3]

	t101_mem0 = S.Task('t101_mem0', length=1, delay_cost=1)
	S += t101_mem0 >= 51
	t101_mem0 += INPUT_mem_r

	t101_mem1 = S.Task('t101_mem1', length=1, delay_cost=1)
	S += t101_mem1 >= 51
	t101_mem1 += ADD_mem[1]

	t17_t1_t0 = S.Task('t17_t1_t0', length=7, delay_cost=1)
	S += t17_t1_t0 >= 51
	t17_t1_t0 += MUL[0]

	t300 = S.Task('t300', length=1, delay_cost=1)
	S += t300 >= 51
	t300 += ADD[3]

	t301_mem0 = S.Task('t301_mem0', length=1, delay_cost=1)
	S += t301_mem0 >= 51
	t301_mem0 += INPUT_mem_r

	t301_mem1 = S.Task('t301_mem1', length=1, delay_cost=1)
	S += t301_mem1 >= 51
	t301_mem1 += ADD_mem[0]

	t101 = S.Task('t101', length=1, delay_cost=1)
	S += t101 >= 52
	t101 += ADD[3]

	t111_mem0 = S.Task('t111_mem0', length=1, delay_cost=1)
	S += t111_mem0 >= 52
	t111_mem0 += INPUT_mem_r

	t111_mem1 = S.Task('t111_mem1', length=1, delay_cost=1)
	S += t111_mem1 >= 52
	t111_mem1 += ADD_mem[0]

	t301 = S.Task('t301', length=1, delay_cost=1)
	S += t301 >= 52
	t301 += ADD[1]

	t311_mem0 = S.Task('t311_mem0', length=1, delay_cost=1)
	S += t311_mem0 >= 52
	t311_mem0 += INPUT_mem_r

	t311_mem1 = S.Task('t311_mem1', length=1, delay_cost=1)
	S += t311_mem1 >= 52
	t311_mem1 += ADD_mem[0]

	t111 = S.Task('t111', length=1, delay_cost=1)
	S += t111 >= 53
	t111 += ADD[2]

	t311 = S.Task('t311', length=1, delay_cost=1)
	S += t311 >= 53
	t311 += ADD[3]


	# new tasks
	t4_a1_0 = S.Task('t4_a1_0', length=1, delay_cost=1)
	t4_a1_0 += alt(ADD)

	t4_a1_0_mem0 = S.Task('t4_a1_0_mem0', length=1, delay_cost=1)
	t4_a1_0_mem0 += ADD_mem[3]
	S += 49 < t4_a1_0_mem0
	S += t4_a1_0_mem0 <= t4_a1_0

	t4_a1_0_mem1 = S.Task('t4_a1_0_mem1', length=1, delay_cost=1)
	t4_a1_0_mem1 += ADD_mem[2]
	S += 53 < t4_a1_0_mem1
	S += t4_a1_0_mem1 <= t4_a1_0

	t4_a1_1 = S.Task('t4_a1_1', length=1, delay_cost=1)
	t4_a1_1 += alt(ADD)

	t4_a1_1_mem0 = S.Task('t4_a1_1_mem0', length=1, delay_cost=1)
	t4_a1_1_mem0 += ADD_mem[2]
	S += 53 < t4_a1_1_mem0
	S += t4_a1_1_mem0 <= t4_a1_1

	t4_a1_1_mem1 = S.Task('t4_a1_1_mem1', length=1, delay_cost=1)
	t4_a1_1_mem1 += ADD_mem[3]
	S += 49 < t4_a1_1_mem1
	S += t4_a1_1_mem1 <= t4_a1_1

	t4_t10 = S.Task('t4_t10', length=1, delay_cost=1)
	t4_t10 += alt(ADD)

	t4_t10_mem0 = S.Task('t4_t10_mem0', length=1, delay_cost=1)
	t4_t10_mem0 += ADD_mem[3]
	S += 50 < t4_t10_mem0
	S += t4_t10_mem0 <= t4_t10

	t4_t10_mem1 = S.Task('t4_t10_mem1', length=1, delay_cost=1)
	t4_t10_mem1 += ADD_mem[3]
	S += 49 < t4_t10_mem1
	S += t4_t10_mem1 <= t4_t10

	t4_t11 = S.Task('t4_t11', length=1, delay_cost=1)
	t4_t11 += alt(ADD)

	t4_t11_mem0 = S.Task('t4_t11_mem0', length=1, delay_cost=1)
	t4_t11_mem0 += ADD_mem[3]
	S += 52 < t4_t11_mem0
	S += t4_t11_mem0 <= t4_t11

	t4_t11_mem1 = S.Task('t4_t11_mem1', length=1, delay_cost=1)
	t4_t11_mem1 += ADD_mem[2]
	S += 53 < t4_t11_mem1
	S += t4_t11_mem1 <= t4_t11

	t4_t3_t0_in = S.Task('t4_t3_t0_in', length=1, delay_cost=1)
	t4_t3_t0_in += alt(MUL_in)
	t4_t3_t0 = S.Task('t4_t3_t0', length=7, delay_cost=1)
	t4_t3_t0 += alt(MUL)
	S += t4_t3_t0>=t4_t3_t0_in

	t4_t3_t0_mem0 = S.Task('t4_t3_t0_mem0', length=1, delay_cost=1)
	t4_t3_t0_mem0 += ADD_mem[3]
	S += 50 < t4_t3_t0_mem0
	S += t4_t3_t0_mem0 <= t4_t3_t0

	t4_t3_t0_mem1 = S.Task('t4_t3_t0_mem1', length=1, delay_cost=1)
	t4_t3_t0_mem1 += ADD_mem[3]
	S += 49 < t4_t3_t0_mem1
	S += t4_t3_t0_mem1 <= t4_t3_t0

	t4_t3_t1_in = S.Task('t4_t3_t1_in', length=1, delay_cost=1)
	t4_t3_t1_in += alt(MUL_in)
	t4_t3_t1 = S.Task('t4_t3_t1', length=7, delay_cost=1)
	t4_t3_t1 += alt(MUL)
	S += t4_t3_t1>=t4_t3_t1_in

	t4_t3_t1_mem0 = S.Task('t4_t3_t1_mem0', length=1, delay_cost=1)
	t4_t3_t1_mem0 += ADD_mem[3]
	S += 52 < t4_t3_t1_mem0
	S += t4_t3_t1_mem0 <= t4_t3_t1

	t4_t3_t1_mem1 = S.Task('t4_t3_t1_mem1', length=1, delay_cost=1)
	t4_t3_t1_mem1 += ADD_mem[2]
	S += 53 < t4_t3_t1_mem1
	S += t4_t3_t1_mem1 <= t4_t3_t1

	t4_t3_t2 = S.Task('t4_t3_t2', length=1, delay_cost=1)
	t4_t3_t2 += alt(ADD)

	t4_t3_t2_mem0 = S.Task('t4_t3_t2_mem0', length=1, delay_cost=1)
	t4_t3_t2_mem0 += ADD_mem[3]
	S += 50 < t4_t3_t2_mem0
	S += t4_t3_t2_mem0 <= t4_t3_t2

	t4_t3_t2_mem1 = S.Task('t4_t3_t2_mem1', length=1, delay_cost=1)
	t4_t3_t2_mem1 += ADD_mem[3]
	S += 52 < t4_t3_t2_mem1
	S += t4_t3_t2_mem1 <= t4_t3_t2

	t4_t3_t3 = S.Task('t4_t3_t3', length=1, delay_cost=1)
	t4_t3_t3 += alt(ADD)

	t4_t3_t3_mem0 = S.Task('t4_t3_t3_mem0', length=1, delay_cost=1)
	t4_t3_t3_mem0 += ADD_mem[3]
	S += 49 < t4_t3_t3_mem0
	S += t4_t3_t3_mem0 <= t4_t3_t3

	t4_t3_t3_mem1 = S.Task('t4_t3_t3_mem1', length=1, delay_cost=1)
	t4_t3_t3_mem1 += ADD_mem[2]
	S += 53 < t4_t3_t3_mem1
	S += t4_t3_t3_mem1 <= t4_t3_t3

	t5_a1_0 = S.Task('t5_a1_0', length=1, delay_cost=1)
	t5_a1_0 += alt(ADD)

	t5_a1_0_mem0 = S.Task('t5_a1_0_mem0', length=1, delay_cost=1)
	t5_a1_0_mem0 += ADD_mem[0]
	S += 49 < t5_a1_0_mem0
	S += t5_a1_0_mem0 <= t5_a1_0

	t5_a1_0_mem1 = S.Task('t5_a1_0_mem1', length=1, delay_cost=1)
	t5_a1_0_mem1 += ADD_mem[3]
	S += 53 < t5_a1_0_mem1
	S += t5_a1_0_mem1 <= t5_a1_0

	t5_a1_1 = S.Task('t5_a1_1', length=1, delay_cost=1)
	t5_a1_1 += alt(ADD)

	t5_a1_1_mem0 = S.Task('t5_a1_1_mem0', length=1, delay_cost=1)
	t5_a1_1_mem0 += ADD_mem[3]
	S += 53 < t5_a1_1_mem0
	S += t5_a1_1_mem0 <= t5_a1_1

	t5_a1_1_mem1 = S.Task('t5_a1_1_mem1', length=1, delay_cost=1)
	t5_a1_1_mem1 += ADD_mem[0]
	S += 49 < t5_a1_1_mem1
	S += t5_a1_1_mem1 <= t5_a1_1

	t5_t10 = S.Task('t5_t10', length=1, delay_cost=1)
	t5_t10 += alt(ADD)

	t5_t10_mem0 = S.Task('t5_t10_mem0', length=1, delay_cost=1)
	t5_t10_mem0 += ADD_mem[3]
	S += 51 < t5_t10_mem0
	S += t5_t10_mem0 <= t5_t10

	t5_t10_mem1 = S.Task('t5_t10_mem1', length=1, delay_cost=1)
	t5_t10_mem1 += ADD_mem[0]
	S += 49 < t5_t10_mem1
	S += t5_t10_mem1 <= t5_t10

	t5_t11 = S.Task('t5_t11', length=1, delay_cost=1)
	t5_t11 += alt(ADD)

	t5_t11_mem0 = S.Task('t5_t11_mem0', length=1, delay_cost=1)
	t5_t11_mem0 += ADD_mem[1]
	S += 52 < t5_t11_mem0
	S += t5_t11_mem0 <= t5_t11

	t5_t11_mem1 = S.Task('t5_t11_mem1', length=1, delay_cost=1)
	t5_t11_mem1 += ADD_mem[3]
	S += 53 < t5_t11_mem1
	S += t5_t11_mem1 <= t5_t11

	t5_t3_t0_in = S.Task('t5_t3_t0_in', length=1, delay_cost=1)
	t5_t3_t0_in += alt(MUL_in)
	t5_t3_t0 = S.Task('t5_t3_t0', length=7, delay_cost=1)
	t5_t3_t0 += alt(MUL)
	S += t5_t3_t0>=t5_t3_t0_in

	t5_t3_t0_mem0 = S.Task('t5_t3_t0_mem0', length=1, delay_cost=1)
	t5_t3_t0_mem0 += ADD_mem[3]
	S += 51 < t5_t3_t0_mem0
	S += t5_t3_t0_mem0 <= t5_t3_t0

	t5_t3_t0_mem1 = S.Task('t5_t3_t0_mem1', length=1, delay_cost=1)
	t5_t3_t0_mem1 += ADD_mem[0]
	S += 49 < t5_t3_t0_mem1
	S += t5_t3_t0_mem1 <= t5_t3_t0

	t5_t3_t1_in = S.Task('t5_t3_t1_in', length=1, delay_cost=1)
	t5_t3_t1_in += alt(MUL_in)
	t5_t3_t1 = S.Task('t5_t3_t1', length=7, delay_cost=1)
	t5_t3_t1 += alt(MUL)
	S += t5_t3_t1>=t5_t3_t1_in

	t5_t3_t1_mem0 = S.Task('t5_t3_t1_mem0', length=1, delay_cost=1)
	t5_t3_t1_mem0 += ADD_mem[1]
	S += 52 < t5_t3_t1_mem0
	S += t5_t3_t1_mem0 <= t5_t3_t1

	t5_t3_t1_mem1 = S.Task('t5_t3_t1_mem1', length=1, delay_cost=1)
	t5_t3_t1_mem1 += ADD_mem[3]
	S += 53 < t5_t3_t1_mem1
	S += t5_t3_t1_mem1 <= t5_t3_t1

	t5_t3_t2 = S.Task('t5_t3_t2', length=1, delay_cost=1)
	t5_t3_t2 += alt(ADD)

	t5_t3_t2_mem0 = S.Task('t5_t3_t2_mem0', length=1, delay_cost=1)
	t5_t3_t2_mem0 += ADD_mem[3]
	S += 51 < t5_t3_t2_mem0
	S += t5_t3_t2_mem0 <= t5_t3_t2

	t5_t3_t2_mem1 = S.Task('t5_t3_t2_mem1', length=1, delay_cost=1)
	t5_t3_t2_mem1 += ADD_mem[1]
	S += 52 < t5_t3_t2_mem1
	S += t5_t3_t2_mem1 <= t5_t3_t2

	t5_t3_t3 = S.Task('t5_t3_t3', length=1, delay_cost=1)
	t5_t3_t3 += alt(ADD)

	t5_t3_t3_mem0 = S.Task('t5_t3_t3_mem0', length=1, delay_cost=1)
	t5_t3_t3_mem0 += ADD_mem[0]
	S += 49 < t5_t3_t3_mem0
	S += t5_t3_t3_mem0 <= t5_t3_t3

	t5_t3_t3_mem1 = S.Task('t5_t3_t3_mem1', length=1, delay_cost=1)
	t5_t3_t3_mem1 += ADD_mem[3]
	S += 53 < t5_t3_t3_mem1
	S += t5_t3_t3_mem1 <= t5_t3_t3

	t6_t0_t2 = S.Task('t6_t0_t2', length=1, delay_cost=1)
	t6_t0_t2 += alt(ADD)

	t6_t0_t2_mem0 = S.Task('t6_t0_t2_mem0', length=1, delay_cost=1)
	t6_t0_t2_mem0 += ADD_mem[3]
	S += 51 < t6_t0_t2_mem0
	S += t6_t0_t2_mem0 <= t6_t0_t2

	t6_t0_t2_mem1 = S.Task('t6_t0_t2_mem1', length=1, delay_cost=1)
	t6_t0_t2_mem1 += ADD_mem[1]
	S += 52 < t6_t0_t2_mem1
	S += t6_t0_t2_mem1 <= t6_t0_t2

	t6_t1_t2 = S.Task('t6_t1_t2', length=1, delay_cost=1)
	t6_t1_t2 += alt(ADD)

	t6_t1_t2_mem0 = S.Task('t6_t1_t2_mem0', length=1, delay_cost=1)
	t6_t1_t2_mem0 += ADD_mem[0]
	S += 49 < t6_t1_t2_mem0
	S += t6_t1_t2_mem0 <= t6_t1_t2

	t6_t1_t2_mem1 = S.Task('t6_t1_t2_mem1', length=1, delay_cost=1)
	t6_t1_t2_mem1 += ADD_mem[3]
	S += 53 < t6_t1_t2_mem1
	S += t6_t1_t2_mem1 <= t6_t1_t2

	t6_t20 = S.Task('t6_t20', length=1, delay_cost=1)
	t6_t20 += alt(ADD)

	t6_t20_mem0 = S.Task('t6_t20_mem0', length=1, delay_cost=1)
	t6_t20_mem0 += ADD_mem[3]
	S += 51 < t6_t20_mem0
	S += t6_t20_mem0 <= t6_t20

	t6_t20_mem1 = S.Task('t6_t20_mem1', length=1, delay_cost=1)
	t6_t20_mem1 += ADD_mem[0]
	S += 49 < t6_t20_mem1
	S += t6_t20_mem1 <= t6_t20

	t6_t21 = S.Task('t6_t21', length=1, delay_cost=1)
	t6_t21 += alt(ADD)

	t6_t21_mem0 = S.Task('t6_t21_mem0', length=1, delay_cost=1)
	t6_t21_mem0 += ADD_mem[1]
	S += 52 < t6_t21_mem0
	S += t6_t21_mem0 <= t6_t21

	t6_t21_mem1 = S.Task('t6_t21_mem1', length=1, delay_cost=1)
	t6_t21_mem1 += ADD_mem[3]
	S += 53 < t6_t21_mem1
	S += t6_t21_mem1 <= t6_t21

	new_TX_t0_t2 = S.Task('new_TX_t0_t2', length=1, delay_cost=1)
	new_TX_t0_t2 += alt(ADD)

	new_TX_t0_t2_mem0 = S.Task('new_TX_t0_t2_mem0', length=1, delay_cost=1)
	new_TX_t0_t2_mem0 += ADD_mem[3]
	S += 51 < new_TX_t0_t2_mem0
	S += new_TX_t0_t2_mem0 <= new_TX_t0_t2

	new_TX_t0_t2_mem1 = S.Task('new_TX_t0_t2_mem1', length=1, delay_cost=1)
	new_TX_t0_t2_mem1 += ADD_mem[1]
	S += 52 < new_TX_t0_t2_mem1
	S += new_TX_t0_t2_mem1 <= new_TX_t0_t2

	new_TX_t1_t2 = S.Task('new_TX_t1_t2', length=1, delay_cost=1)
	new_TX_t1_t2 += alt(ADD)

	new_TX_t1_t2_mem0 = S.Task('new_TX_t1_t2_mem0', length=1, delay_cost=1)
	new_TX_t1_t2_mem0 += ADD_mem[0]
	S += 49 < new_TX_t1_t2_mem0
	S += new_TX_t1_t2_mem0 <= new_TX_t1_t2

	new_TX_t1_t2_mem1 = S.Task('new_TX_t1_t2_mem1', length=1, delay_cost=1)
	new_TX_t1_t2_mem1 += ADD_mem[3]
	S += 53 < new_TX_t1_t2_mem1
	S += new_TX_t1_t2_mem1 <= new_TX_t1_t2

	new_TX_t20 = S.Task('new_TX_t20', length=1, delay_cost=1)
	new_TX_t20 += alt(ADD)

	new_TX_t20_mem0 = S.Task('new_TX_t20_mem0', length=1, delay_cost=1)
	new_TX_t20_mem0 += ADD_mem[3]
	S += 51 < new_TX_t20_mem0
	S += new_TX_t20_mem0 <= new_TX_t20

	new_TX_t20_mem1 = S.Task('new_TX_t20_mem1', length=1, delay_cost=1)
	new_TX_t20_mem1 += ADD_mem[0]
	S += 49 < new_TX_t20_mem1
	S += new_TX_t20_mem1 <= new_TX_t20

	new_TX_t21 = S.Task('new_TX_t21', length=1, delay_cost=1)
	new_TX_t21 += alt(ADD)

	new_TX_t21_mem0 = S.Task('new_TX_t21_mem0', length=1, delay_cost=1)
	new_TX_t21_mem0 += ADD_mem[1]
	S += 52 < new_TX_t21_mem0
	S += new_TX_t21_mem0 <= new_TX_t21

	new_TX_t21_mem1 = S.Task('new_TX_t21_mem1', length=1, delay_cost=1)
	new_TX_t21_mem1 += ADD_mem[3]
	S += 53 < new_TX_t21_mem1
	S += new_TX_t21_mem1 <= new_TX_t21

	t13_t0_t2 = S.Task('t13_t0_t2', length=1, delay_cost=1)
	t13_t0_t2 += alt(ADD)

	t13_t0_t2_mem0 = S.Task('t13_t0_t2_mem0', length=1, delay_cost=1)
	t13_t0_t2_mem0 += ADD_mem[3]
	S += 50 < t13_t0_t2_mem0
	S += t13_t0_t2_mem0 <= t13_t0_t2

	t13_t0_t2_mem1 = S.Task('t13_t0_t2_mem1', length=1, delay_cost=1)
	t13_t0_t2_mem1 += ADD_mem[3]
	S += 52 < t13_t0_t2_mem1
	S += t13_t0_t2_mem1 <= t13_t0_t2

	t13_t1_t2 = S.Task('t13_t1_t2', length=1, delay_cost=1)
	t13_t1_t2 += alt(ADD)

	t13_t1_t2_mem0 = S.Task('t13_t1_t2_mem0', length=1, delay_cost=1)
	t13_t1_t2_mem0 += ADD_mem[3]
	S += 49 < t13_t1_t2_mem0
	S += t13_t1_t2_mem0 <= t13_t1_t2

	t13_t1_t2_mem1 = S.Task('t13_t1_t2_mem1', length=1, delay_cost=1)
	t13_t1_t2_mem1 += ADD_mem[2]
	S += 53 < t13_t1_t2_mem1
	S += t13_t1_t2_mem1 <= t13_t1_t2

	t13_t20 = S.Task('t13_t20', length=1, delay_cost=1)
	t13_t20 += alt(ADD)

	t13_t20_mem0 = S.Task('t13_t20_mem0', length=1, delay_cost=1)
	t13_t20_mem0 += ADD_mem[3]
	S += 50 < t13_t20_mem0
	S += t13_t20_mem0 <= t13_t20

	t13_t20_mem1 = S.Task('t13_t20_mem1', length=1, delay_cost=1)
	t13_t20_mem1 += ADD_mem[3]
	S += 49 < t13_t20_mem1
	S += t13_t20_mem1 <= t13_t20

	t13_t21 = S.Task('t13_t21', length=1, delay_cost=1)
	t13_t21 += alt(ADD)

	t13_t21_mem0 = S.Task('t13_t21_mem0', length=1, delay_cost=1)
	t13_t21_mem0 += ADD_mem[3]
	S += 52 < t13_t21_mem0
	S += t13_t21_mem0 <= t13_t21

	t13_t21_mem1 = S.Task('t13_t21_mem1', length=1, delay_cost=1)
	t13_t21_mem1 += ADD_mem[2]
	S += 53 < t13_t21_mem1
	S += t13_t21_mem1 <= t13_t21

	t16_t0_t0_in = S.Task('t16_t0_t0_in', length=1, delay_cost=1)
	t16_t0_t0_in += alt(MUL_in)
	t16_t0_t0 = S.Task('t16_t0_t0', length=7, delay_cost=1)
	t16_t0_t0 += alt(MUL)
	S += t16_t0_t0>=t16_t0_t0_in

	t16_t0_t0_mem0 = S.Task('t16_t0_t0_mem0', length=1, delay_cost=1)
	t16_t0_t0_mem0 += INPUT_mem_r
	S += t16_t0_t0_mem0 <= t16_t0_t0

	t16_t0_t0_mem1 = S.Task('t16_t0_t0_mem1', length=1, delay_cost=1)
	t16_t0_t0_mem1 += ADD_mem[3]
	S += 51 < t16_t0_t0_mem1
	S += t16_t0_t0_mem1 <= t16_t0_t0

	t16_t0_t1_in = S.Task('t16_t0_t1_in', length=1, delay_cost=1)
	t16_t0_t1_in += alt(MUL_in)
	t16_t0_t1 = S.Task('t16_t0_t1', length=7, delay_cost=1)
	t16_t0_t1 += alt(MUL)
	S += t16_t0_t1>=t16_t0_t1_in

	t16_t0_t1_mem0 = S.Task('t16_t0_t1_mem0', length=1, delay_cost=1)
	t16_t0_t1_mem0 += INPUT_mem_r
	S += t16_t0_t1_mem0 <= t16_t0_t1

	t16_t0_t1_mem1 = S.Task('t16_t0_t1_mem1', length=1, delay_cost=1)
	t16_t0_t1_mem1 += ADD_mem[1]
	S += 52 < t16_t0_t1_mem1
	S += t16_t0_t1_mem1 <= t16_t0_t1

	t16_t0_t3 = S.Task('t16_t0_t3', length=1, delay_cost=1)
	t16_t0_t3 += alt(ADD)

	t16_t0_t3_mem0 = S.Task('t16_t0_t3_mem0', length=1, delay_cost=1)
	t16_t0_t3_mem0 += ADD_mem[3]
	S += 51 < t16_t0_t3_mem0
	S += t16_t0_t3_mem0 <= t16_t0_t3

	t16_t0_t3_mem1 = S.Task('t16_t0_t3_mem1', length=1, delay_cost=1)
	t16_t0_t3_mem1 += ADD_mem[1]
	S += 52 < t16_t0_t3_mem1
	S += t16_t0_t3_mem1 <= t16_t0_t3

	t16_t1_t1_in = S.Task('t16_t1_t1_in', length=1, delay_cost=1)
	t16_t1_t1_in += alt(MUL_in)
	t16_t1_t1 = S.Task('t16_t1_t1', length=7, delay_cost=1)
	t16_t1_t1 += alt(MUL)
	S += t16_t1_t1>=t16_t1_t1_in

	t16_t1_t1_mem0 = S.Task('t16_t1_t1_mem0', length=1, delay_cost=1)
	t16_t1_t1_mem0 += INPUT_mem_r
	S += t16_t1_t1_mem0 <= t16_t1_t1

	t16_t1_t1_mem1 = S.Task('t16_t1_t1_mem1', length=1, delay_cost=1)
	t16_t1_t1_mem1 += ADD_mem[3]
	S += 53 < t16_t1_t1_mem1
	S += t16_t1_t1_mem1 <= t16_t1_t1

	t16_t1_t3 = S.Task('t16_t1_t3', length=1, delay_cost=1)
	t16_t1_t3 += alt(ADD)

	t16_t1_t3_mem0 = S.Task('t16_t1_t3_mem0', length=1, delay_cost=1)
	t16_t1_t3_mem0 += ADD_mem[0]
	S += 49 < t16_t1_t3_mem0
	S += t16_t1_t3_mem0 <= t16_t1_t3

	t16_t1_t3_mem1 = S.Task('t16_t1_t3_mem1', length=1, delay_cost=1)
	t16_t1_t3_mem1 += ADD_mem[3]
	S += 53 < t16_t1_t3_mem1
	S += t16_t1_t3_mem1 <= t16_t1_t3

	t16_t30 = S.Task('t16_t30', length=1, delay_cost=1)
	t16_t30 += alt(ADD)

	t16_t30_mem0 = S.Task('t16_t30_mem0', length=1, delay_cost=1)
	t16_t30_mem0 += ADD_mem[3]
	S += 51 < t16_t30_mem0
	S += t16_t30_mem0 <= t16_t30

	t16_t30_mem1 = S.Task('t16_t30_mem1', length=1, delay_cost=1)
	t16_t30_mem1 += ADD_mem[0]
	S += 49 < t16_t30_mem1
	S += t16_t30_mem1 <= t16_t30

	t16_t31 = S.Task('t16_t31', length=1, delay_cost=1)
	t16_t31 += alt(ADD)

	t16_t31_mem0 = S.Task('t16_t31_mem0', length=1, delay_cost=1)
	t16_t31_mem0 += ADD_mem[1]
	S += 52 < t16_t31_mem0
	S += t16_t31_mem0 <= t16_t31

	t16_t31_mem1 = S.Task('t16_t31_mem1', length=1, delay_cost=1)
	t16_t31_mem1 += ADD_mem[3]
	S += 53 < t16_t31_mem1
	S += t16_t31_mem1 <= t16_t31

	t17_t0_t0_in = S.Task('t17_t0_t0_in', length=1, delay_cost=1)
	t17_t0_t0_in += alt(MUL_in)
	t17_t0_t0 = S.Task('t17_t0_t0', length=7, delay_cost=1)
	t17_t0_t0 += alt(MUL)
	S += t17_t0_t0>=t17_t0_t0_in

	t17_t0_t0_mem0 = S.Task('t17_t0_t0_mem0', length=1, delay_cost=1)
	t17_t0_t0_mem0 += INPUT_mem_r
	S += t17_t0_t0_mem0 <= t17_t0_t0

	t17_t0_t0_mem1 = S.Task('t17_t0_t0_mem1', length=1, delay_cost=1)
	t17_t0_t0_mem1 += ADD_mem[3]
	S += 50 < t17_t0_t0_mem1
	S += t17_t0_t0_mem1 <= t17_t0_t0

	t17_t0_t1_in = S.Task('t17_t0_t1_in', length=1, delay_cost=1)
	t17_t0_t1_in += alt(MUL_in)
	t17_t0_t1 = S.Task('t17_t0_t1', length=7, delay_cost=1)
	t17_t0_t1 += alt(MUL)
	S += t17_t0_t1>=t17_t0_t1_in

	t17_t0_t1_mem0 = S.Task('t17_t0_t1_mem0', length=1, delay_cost=1)
	t17_t0_t1_mem0 += INPUT_mem_r
	S += t17_t0_t1_mem0 <= t17_t0_t1

	t17_t0_t1_mem1 = S.Task('t17_t0_t1_mem1', length=1, delay_cost=1)
	t17_t0_t1_mem1 += ADD_mem[3]
	S += 52 < t17_t0_t1_mem1
	S += t17_t0_t1_mem1 <= t17_t0_t1

	t17_t0_t3 = S.Task('t17_t0_t3', length=1, delay_cost=1)
	t17_t0_t3 += alt(ADD)

	t17_t0_t3_mem0 = S.Task('t17_t0_t3_mem0', length=1, delay_cost=1)
	t17_t0_t3_mem0 += ADD_mem[3]
	S += 50 < t17_t0_t3_mem0
	S += t17_t0_t3_mem0 <= t17_t0_t3

	t17_t0_t3_mem1 = S.Task('t17_t0_t3_mem1', length=1, delay_cost=1)
	t17_t0_t3_mem1 += ADD_mem[3]
	S += 52 < t17_t0_t3_mem1
	S += t17_t0_t3_mem1 <= t17_t0_t3

	t17_t1_t1_in = S.Task('t17_t1_t1_in', length=1, delay_cost=1)
	t17_t1_t1_in += alt(MUL_in)
	t17_t1_t1 = S.Task('t17_t1_t1', length=7, delay_cost=1)
	t17_t1_t1 += alt(MUL)
	S += t17_t1_t1>=t17_t1_t1_in

	t17_t1_t1_mem0 = S.Task('t17_t1_t1_mem0', length=1, delay_cost=1)
	t17_t1_t1_mem0 += INPUT_mem_r
	S += t17_t1_t1_mem0 <= t17_t1_t1

	t17_t1_t1_mem1 = S.Task('t17_t1_t1_mem1', length=1, delay_cost=1)
	t17_t1_t1_mem1 += ADD_mem[2]
	S += 53 < t17_t1_t1_mem1
	S += t17_t1_t1_mem1 <= t17_t1_t1

	t17_t1_t3 = S.Task('t17_t1_t3', length=1, delay_cost=1)
	t17_t1_t3 += alt(ADD)

	t17_t1_t3_mem0 = S.Task('t17_t1_t3_mem0', length=1, delay_cost=1)
	t17_t1_t3_mem0 += ADD_mem[3]
	S += 49 < t17_t1_t3_mem0
	S += t17_t1_t3_mem0 <= t17_t1_t3

	t17_t1_t3_mem1 = S.Task('t17_t1_t3_mem1', length=1, delay_cost=1)
	t17_t1_t3_mem1 += ADD_mem[2]
	S += 53 < t17_t1_t3_mem1
	S += t17_t1_t3_mem1 <= t17_t1_t3

	t17_t30 = S.Task('t17_t30', length=1, delay_cost=1)
	t17_t30 += alt(ADD)

	t17_t30_mem0 = S.Task('t17_t30_mem0', length=1, delay_cost=1)
	t17_t30_mem0 += ADD_mem[3]
	S += 50 < t17_t30_mem0
	S += t17_t30_mem0 <= t17_t30

	t17_t30_mem1 = S.Task('t17_t30_mem1', length=1, delay_cost=1)
	t17_t30_mem1 += ADD_mem[3]
	S += 49 < t17_t30_mem1
	S += t17_t30_mem1 <= t17_t30

	t17_t31 = S.Task('t17_t31', length=1, delay_cost=1)
	t17_t31 += alt(ADD)

	t17_t31_mem0 = S.Task('t17_t31_mem0', length=1, delay_cost=1)
	t17_t31_mem0 += ADD_mem[3]
	S += 52 < t17_t31_mem0
	S += t17_t31_mem0 <= t17_t31

	t17_t31_mem1 = S.Task('t17_t31_mem1', length=1, delay_cost=1)
	t17_t31_mem1 += ADD_mem[2]
	S += 53 < t17_t31_mem1
	S += t17_t31_mem1 <= t17_t31

	solvers.mip.solve(S,msg=1,kind='CPLEX',ratio_gap=1.01)

	solution = [['hoge']*len(S.solution()[1]) for i in range(len(S.solution()))]
	for i in range(len(S.solution())):
		for j in range(len(S.solution()[i])):
			solution[i][j]=str(S.solution()[i][j])
	print(solution)

	cycles = int(solution[-1][3])

	pic_file_name = "/home/mfukuda/pairing_automation_design/bls24-317/scheduling/PADD_mul1_add4/PADD_3.png"
	if(S.solution() != []):
		plotters.matplotlib.plot(S,img_filename=pic_file_name, vertical_text=True, fig_size=(cycles*0.25+3, 5), show_task_labels=False)

	return solution
